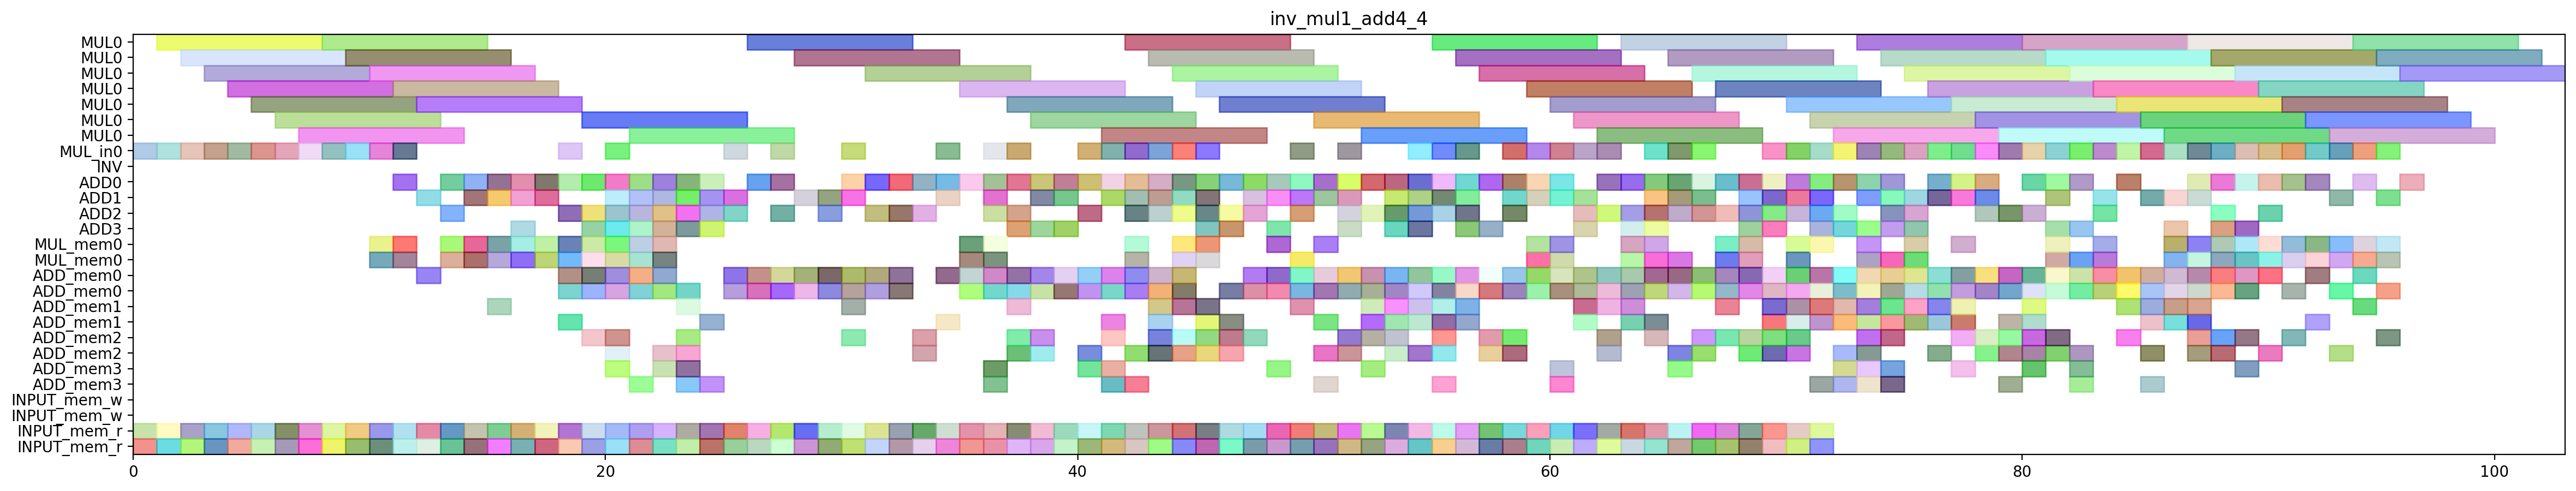

Reproduce this figure in Python.
from pyschedule import Scenario, solvers, plotters, alt

def solve_inv_mul1_add4_4(ConstStep, ExpStep):
	horizon = 178
	S=Scenario("inv_mul1_add4_4",horizon = horizon)

	# resource
	MUL = S.Resources('MUL', num=1, size=7)
	MUL_in = S.Resources('MUL_in', num=1)
	INV = S.Resource('INV')
	ADD = S.Resources('ADD', num=4, periods=range(1, horizon))
	MUL_mem = S.Resources('MUL_mem', num=1, size=2)
	ADD_mem = S.Resources('ADD_mem', num=4, size=2)
	INPUT_mem_w = S.Resource('INPUT_mem_w', size=2)
	INPUT_mem_r = S.Resource('INPUT_mem_r', size=2)

	# result of previous scheduling
	T2_2t0_a0a1_in = S.Task('T2_2t0_a0a1_in', length=1, delay_cost=1)
	S += T2_2t0_a0a1_in >= 0
	T2_2t0_a0a1_in += MUL_in[0]

	T2_2t0_a0a1_mem0 = S.Task('T2_2t0_a0a1_mem0', length=1, delay_cost=1)
	S += T2_2t0_a0a1_mem0 >= 0
	T2_2t0_a0a1_mem0 += INPUT_mem_r

	T2_2t0_a0a1_mem1 = S.Task('T2_2t0_a0a1_mem1', length=1, delay_cost=1)
	S += T2_2t0_a0a1_mem1 >= 0
	T2_2t0_a0a1_mem1 += INPUT_mem_r

	T1t0_a0a1_in = S.Task('T1t0_a0a1_in', length=1, delay_cost=1)
	S += T1t0_a0a1_in >= 1
	T1t0_a0a1_in += MUL_in[0]

	T1t0_a0a1_mem0 = S.Task('T1t0_a0a1_mem0', length=1, delay_cost=1)
	S += T1t0_a0a1_mem0 >= 1
	T1t0_a0a1_mem0 += INPUT_mem_r

	T1t0_a0a1_mem1 = S.Task('T1t0_a0a1_mem1', length=1, delay_cost=1)
	S += T1t0_a0a1_mem1 >= 1
	T1t0_a0a1_mem1 += INPUT_mem_r

	T2_2t0_a0a1 = S.Task('T2_2t0_a0a1', length=7, delay_cost=1)
	S += T2_2t0_a0a1 >= 1
	T2_2t0_a0a1 += MUL[0]

	T1t0_a0a1 = S.Task('T1t0_a0a1', length=7, delay_cost=1)
	S += T1t0_a0a1 >= 2
	T1t0_a0a1 += MUL[0]

	T1t1_a0a1_in = S.Task('T1t1_a0a1_in', length=1, delay_cost=1)
	S += T1t1_a0a1_in >= 2
	T1t1_a0a1_in += MUL_in[0]

	T1t1_a0a1_mem0 = S.Task('T1t1_a0a1_mem0', length=1, delay_cost=1)
	S += T1t1_a0a1_mem0 >= 2
	T1t1_a0a1_mem0 += INPUT_mem_r

	T1t1_a0a1_mem1 = S.Task('T1t1_a0a1_mem1', length=1, delay_cost=1)
	S += T1t1_a0a1_mem1 >= 2
	T1t1_a0a1_mem1 += INPUT_mem_r

	T1t1_a0a1 = S.Task('T1t1_a0a1', length=7, delay_cost=1)
	S += T1t1_a0a1 >= 3
	T1t1_a0a1 += MUL[0]

	T2t0_a0a1_in = S.Task('T2t0_a0a1_in', length=1, delay_cost=1)
	S += T2t0_a0a1_in >= 3
	T2t0_a0a1_in += MUL_in[0]

	T2t0_a0a1_mem0 = S.Task('T2t0_a0a1_mem0', length=1, delay_cost=1)
	S += T2t0_a0a1_mem0 >= 3
	T2t0_a0a1_mem0 += INPUT_mem_r

	T2t0_a0a1_mem1 = S.Task('T2t0_a0a1_mem1', length=1, delay_cost=1)
	S += T2t0_a0a1_mem1 >= 3
	T2t0_a0a1_mem1 += INPUT_mem_r

	T1_1t1_a0a1_in = S.Task('T1_1t1_a0a1_in', length=1, delay_cost=1)
	S += T1_1t1_a0a1_in >= 4
	T1_1t1_a0a1_in += MUL_in[0]

	T1_1t1_a0a1_mem0 = S.Task('T1_1t1_a0a1_mem0', length=1, delay_cost=1)
	S += T1_1t1_a0a1_mem0 >= 4
	T1_1t1_a0a1_mem0 += INPUT_mem_r

	T1_1t1_a0a1_mem1 = S.Task('T1_1t1_a0a1_mem1', length=1, delay_cost=1)
	S += T1_1t1_a0a1_mem1 >= 4
	T1_1t1_a0a1_mem1 += INPUT_mem_r

	T2t0_a0a1 = S.Task('T2t0_a0a1', length=7, delay_cost=1)
	S += T2t0_a0a1 >= 4
	T2t0_a0a1 += MUL[0]

	T1_1t0_a0a1_in = S.Task('T1_1t0_a0a1_in', length=1, delay_cost=1)
	S += T1_1t0_a0a1_in >= 5
	T1_1t0_a0a1_in += MUL_in[0]

	T1_1t0_a0a1_mem0 = S.Task('T1_1t0_a0a1_mem0', length=1, delay_cost=1)
	S += T1_1t0_a0a1_mem0 >= 5
	T1_1t0_a0a1_mem0 += INPUT_mem_r

	T1_1t0_a0a1_mem1 = S.Task('T1_1t0_a0a1_mem1', length=1, delay_cost=1)
	S += T1_1t0_a0a1_mem1 >= 5
	T1_1t0_a0a1_mem1 += INPUT_mem_r

	T1_1t1_a0a1 = S.Task('T1_1t1_a0a1', length=7, delay_cost=1)
	S += T1_1t1_a0a1 >= 5
	T1_1t1_a0a1 += MUL[0]

	T0t1_a0a1_in = S.Task('T0t1_a0a1_in', length=1, delay_cost=1)
	S += T0t1_a0a1_in >= 6
	T0t1_a0a1_in += MUL_in[0]

	T0t1_a0a1_mem0 = S.Task('T0t1_a0a1_mem0', length=1, delay_cost=1)
	S += T0t1_a0a1_mem0 >= 6
	T0t1_a0a1_mem0 += INPUT_mem_r

	T0t1_a0a1_mem1 = S.Task('T0t1_a0a1_mem1', length=1, delay_cost=1)
	S += T0t1_a0a1_mem1 >= 6
	T0t1_a0a1_mem1 += INPUT_mem_r

	T1_1t0_a0a1 = S.Task('T1_1t0_a0a1', length=7, delay_cost=1)
	S += T1_1t0_a0a1 >= 6
	T1_1t0_a0a1 += MUL[0]

	T0t0_a0a1_in = S.Task('T0t0_a0a1_in', length=1, delay_cost=1)
	S += T0t0_a0a1_in >= 7
	T0t0_a0a1_in += MUL_in[0]

	T0t0_a0a1_mem0 = S.Task('T0t0_a0a1_mem0', length=1, delay_cost=1)
	S += T0t0_a0a1_mem0 >= 7
	T0t0_a0a1_mem0 += INPUT_mem_r

	T0t0_a0a1_mem1 = S.Task('T0t0_a0a1_mem1', length=1, delay_cost=1)
	S += T0t0_a0a1_mem1 >= 7
	T0t0_a0a1_mem1 += INPUT_mem_r

	T0t1_a0a1 = S.Task('T0t1_a0a1', length=7, delay_cost=1)
	S += T0t1_a0a1 >= 7
	T0t1_a0a1 += MUL[0]

	T0_1t1_a0a1_in = S.Task('T0_1t1_a0a1_in', length=1, delay_cost=1)
	S += T0_1t1_a0a1_in >= 8
	T0_1t1_a0a1_in += MUL_in[0]

	T0_1t1_a0a1_mem0 = S.Task('T0_1t1_a0a1_mem0', length=1, delay_cost=1)
	S += T0_1t1_a0a1_mem0 >= 8
	T0_1t1_a0a1_mem0 += INPUT_mem_r

	T0_1t1_a0a1_mem1 = S.Task('T0_1t1_a0a1_mem1', length=1, delay_cost=1)
	S += T0_1t1_a0a1_mem1 >= 8
	T0_1t1_a0a1_mem1 += INPUT_mem_r

	T0t0_a0a1 = S.Task('T0t0_a0a1', length=7, delay_cost=1)
	S += T0t0_a0a1 >= 8
	T0t0_a0a1 += MUL[0]

	T0_1t1_a0a1 = S.Task('T0_1t1_a0a1', length=7, delay_cost=1)
	S += T0_1t1_a0a1 >= 9
	T0_1t1_a0a1 += MUL[0]

	T2_2t1_a0a1_in = S.Task('T2_2t1_a0a1_in', length=1, delay_cost=1)
	S += T2_2t1_a0a1_in >= 9
	T2_2t1_a0a1_in += MUL_in[0]

	T2_2t1_a0a1_mem0 = S.Task('T2_2t1_a0a1_mem0', length=1, delay_cost=1)
	S += T2_2t1_a0a1_mem0 >= 9
	T2_2t1_a0a1_mem0 += INPUT_mem_r

	T2_2t1_a0a1_mem1 = S.Task('T2_2t1_a0a1_mem1', length=1, delay_cost=1)
	S += T2_2t1_a0a1_mem1 >= 9
	T2_2t1_a0a1_mem1 += INPUT_mem_r

	T1c0_a0a1_mem0 = S.Task('T1c0_a0a1_mem0', length=1, delay_cost=1)
	S += T1c0_a0a1_mem0 >= 10
	T1c0_a0a1_mem0 += MUL_mem[0]

	T1c0_a0a1_mem1 = S.Task('T1c0_a0a1_mem1', length=1, delay_cost=1)
	S += T1c0_a0a1_mem1 >= 10
	T1c0_a0a1_mem1 += MUL_mem[0]

	T2_2t1_a0a1 = S.Task('T2_2t1_a0a1', length=7, delay_cost=1)
	S += T2_2t1_a0a1 >= 10
	T2_2t1_a0a1 += MUL[0]

	T2t1_a0a1_in = S.Task('T2t1_a0a1_in', length=1, delay_cost=1)
	S += T2t1_a0a1_in >= 10
	T2t1_a0a1_in += MUL_in[0]

	T2t1_a0a1_mem0 = S.Task('T2t1_a0a1_mem0', length=1, delay_cost=1)
	S += T2t1_a0a1_mem0 >= 10
	T2t1_a0a1_mem0 += INPUT_mem_r

	T2t1_a0a1_mem1 = S.Task('T2t1_a0a1_mem1', length=1, delay_cost=1)
	S += T2t1_a0a1_mem1 >= 10
	T2t1_a0a1_mem1 += INPUT_mem_r

	T0_1t0_a0a1_in = S.Task('T0_1t0_a0a1_in', length=1, delay_cost=1)
	S += T0_1t0_a0a1_in >= 11
	T0_1t0_a0a1_in += MUL_in[0]

	T0_1t0_a0a1_mem0 = S.Task('T0_1t0_a0a1_mem0', length=1, delay_cost=1)
	S += T0_1t0_a0a1_mem0 >= 11
	T0_1t0_a0a1_mem0 += INPUT_mem_r

	T0_1t0_a0a1_mem1 = S.Task('T0_1t0_a0a1_mem1', length=1, delay_cost=1)
	S += T0_1t0_a0a1_mem1 >= 11
	T0_1t0_a0a1_mem1 += INPUT_mem_r

	T1c0_a0a1 = S.Task('T1c0_a0a1', length=1, delay_cost=1)
	S += T1c0_a0a1 >= 11
	T1c0_a0a1 += ADD[0]

	T1t6_a0a1_mem0 = S.Task('T1t6_a0a1_mem0', length=1, delay_cost=1)
	S += T1t6_a0a1_mem0 >= 11
	T1t6_a0a1_mem0 += MUL_mem[0]

	T1t6_a0a1_mem1 = S.Task('T1t6_a0a1_mem1', length=1, delay_cost=1)
	S += T1t6_a0a1_mem1 >= 11
	T1t6_a0a1_mem1 += MUL_mem[0]

	T2t1_a0a1 = S.Task('T2t1_a0a1', length=7, delay_cost=1)
	S += T2t1_a0a1 >= 11
	T2t1_a0a1 += MUL[0]

	T0_1t0_a0a1 = S.Task('T0_1t0_a0a1', length=7, delay_cost=1)
	S += T0_1t0_a0a1 >= 12
	T0_1t0_a0a1 += MUL[0]

	T110_mem0 = S.Task('T110_mem0', length=1, delay_cost=1)
	S += T110_mem0 >= 12
	T110_mem0 += ADD_mem[0]

	T1810_mem0 = S.Task('T1810_mem0', length=1, delay_cost=1)
	S += T1810_mem0 >= 12
	T1810_mem0 += INPUT_mem_r

	T1810_mem1 = S.Task('T1810_mem1', length=1, delay_cost=1)
	S += T1810_mem1 >= 12
	T1810_mem1 += INPUT_mem_r

	T1t6_a0a1 = S.Task('T1t6_a0a1', length=1, delay_cost=1)
	S += T1t6_a0a1 >= 12
	T1t6_a0a1 += ADD[1]

	T110 = S.Task('T110', length=1, delay_cost=1)
	S += T110 >= 13
	T110 += ADD[2]

	T1810 = S.Task('T1810', length=1, delay_cost=1)
	S += T1810 >= 13
	T1810 += ADD[0]

	T1_1c0_a0a1_mem0 = S.Task('T1_1c0_a0a1_mem0', length=1, delay_cost=1)
	S += T1_1c0_a0a1_mem0 >= 13
	T1_1c0_a0a1_mem0 += MUL_mem[0]

	T1_1c0_a0a1_mem1 = S.Task('T1_1c0_a0a1_mem1', length=1, delay_cost=1)
	S += T1_1c0_a0a1_mem1 >= 13
	T1_1c0_a0a1_mem1 += MUL_mem[0]

	T1a11_new_mem0 = S.Task('T1a11_new_mem0', length=1, delay_cost=1)
	S += T1a11_new_mem0 >= 13
	T1a11_new_mem0 += INPUT_mem_r

	T1a11_new_mem1 = S.Task('T1a11_new_mem1', length=1, delay_cost=1)
	S += T1a11_new_mem1 >= 13
	T1a11_new_mem1 += INPUT_mem_r

	T1_1c0_a0a1 = S.Task('T1_1c0_a0a1', length=1, delay_cost=1)
	S += T1_1c0_a0a1 >= 14
	T1_1c0_a0a1 += ADD[1]

	T1_1t6_a0a1_mem0 = S.Task('T1_1t6_a0a1_mem0', length=1, delay_cost=1)
	S += T1_1t6_a0a1_mem0 >= 14
	T1_1t6_a0a1_mem0 += MUL_mem[0]

	T1_1t6_a0a1_mem1 = S.Task('T1_1t6_a0a1_mem1', length=1, delay_cost=1)
	S += T1_1t6_a0a1_mem1 >= 14
	T1_1t6_a0a1_mem1 += MUL_mem[0]

	T1a10_new_mem0 = S.Task('T1a10_new_mem0', length=1, delay_cost=1)
	S += T1a10_new_mem0 >= 14
	T1a10_new_mem0 += INPUT_mem_r

	T1a10_new_mem1 = S.Task('T1a10_new_mem1', length=1, delay_cost=1)
	S += T1a10_new_mem1 >= 14
	T1a10_new_mem1 += INPUT_mem_r

	T1a11_new = S.Task('T1a11_new', length=1, delay_cost=1)
	S += T1a11_new >= 14
	T1a11_new += ADD[0]

	T0t6_a0a1_mem0 = S.Task('T0t6_a0a1_mem0', length=1, delay_cost=1)
	S += T0t6_a0a1_mem0 >= 15
	T0t6_a0a1_mem0 += MUL_mem[0]

	T0t6_a0a1_mem1 = S.Task('T0t6_a0a1_mem1', length=1, delay_cost=1)
	S += T0t6_a0a1_mem1 >= 15
	T0t6_a0a1_mem1 += MUL_mem[0]

	T1801_mem0 = S.Task('T1801_mem0', length=1, delay_cost=1)
	S += T1801_mem0 >= 15
	T1801_mem0 += INPUT_mem_r

	T1801_mem1 = S.Task('T1801_mem1', length=1, delay_cost=1)
	S += T1801_mem1 >= 15
	T1801_mem1 += INPUT_mem_r

	T1_110_mem0 = S.Task('T1_110_mem0', length=1, delay_cost=1)
	S += T1_110_mem0 >= 15
	T1_110_mem0 += ADD_mem[1]

	T1_1t6_a0a1 = S.Task('T1_1t6_a0a1', length=1, delay_cost=1)
	S += T1_1t6_a0a1 >= 15
	T1_1t6_a0a1 += ADD[1]

	T1a10_new = S.Task('T1a10_new', length=1, delay_cost=1)
	S += T1a10_new >= 15
	T1a10_new += ADD[0]

	T0c0_a0a1_mem0 = S.Task('T0c0_a0a1_mem0', length=1, delay_cost=1)
	S += T0c0_a0a1_mem0 >= 16
	T0c0_a0a1_mem0 += MUL_mem[0]

	T0c0_a0a1_mem1 = S.Task('T0c0_a0a1_mem1', length=1, delay_cost=1)
	S += T0c0_a0a1_mem1 >= 16
	T0c0_a0a1_mem1 += MUL_mem[0]

	T0t6_a0a1 = S.Task('T0t6_a0a1', length=1, delay_cost=1)
	S += T0t6_a0a1 >= 16
	T0t6_a0a1 += ADD[1]

	T1800_mem0 = S.Task('T1800_mem0', length=1, delay_cost=1)
	S += T1800_mem0 >= 16
	T1800_mem0 += INPUT_mem_r

	T1800_mem1 = S.Task('T1800_mem1', length=1, delay_cost=1)
	S += T1800_mem1 >= 16
	T1800_mem1 += INPUT_mem_r

	T1801 = S.Task('T1801', length=1, delay_cost=1)
	S += T1801 >= 16
	T1801 += ADD[0]

	T1_110 = S.Task('T1_110', length=1, delay_cost=1)
	S += T1_110 >= 16
	T1_110 += ADD[3]

	T0c0_a0a1 = S.Task('T0c0_a0a1', length=1, delay_cost=1)
	S += T0c0_a0a1 >= 17
	T0c0_a0a1 += ADD[1]

	T1711_mem0 = S.Task('T1711_mem0', length=1, delay_cost=1)
	S += T1711_mem0 >= 17
	T1711_mem0 += INPUT_mem_r

	T1711_mem1 = S.Task('T1711_mem1', length=1, delay_cost=1)
	S += T1711_mem1 >= 17
	T1711_mem1 += INPUT_mem_r

	T1800 = S.Task('T1800', length=1, delay_cost=1)
	S += T1800 >= 17
	T1800 += ADD[0]

	T2_2c0_a0a1_mem0 = S.Task('T2_2c0_a0a1_mem0', length=1, delay_cost=1)
	S += T2_2c0_a0a1_mem0 >= 17
	T2_2c0_a0a1_mem0 += MUL_mem[0]

	T2_2c0_a0a1_mem1 = S.Task('T2_2c0_a0a1_mem1', length=1, delay_cost=1)
	S += T2_2c0_a0a1_mem1 >= 17
	T2_2c0_a0a1_mem1 += MUL_mem[0]

	T010_mem0 = S.Task('T010_mem0', length=1, delay_cost=1)
	S += T010_mem0 >= 18
	T010_mem0 += ADD_mem[1]

	T1701_mem0 = S.Task('T1701_mem0', length=1, delay_cost=1)
	S += T1701_mem0 >= 18
	T1701_mem0 += INPUT_mem_r

	T1701_mem1 = S.Task('T1701_mem1', length=1, delay_cost=1)
	S += T1701_mem1 >= 18
	T1701_mem1 += INPUT_mem_r

	T1711 = S.Task('T1711', length=1, delay_cost=1)
	S += T1711 >= 18
	T1711 += ADD[0]

	T2_2c0_a0a1 = S.Task('T2_2c0_a0a1', length=1, delay_cost=1)
	S += T2_2c0_a0a1 >= 18
	T2_2c0_a0a1 += ADD[2]

	T2c0_a0a1_mem0 = S.Task('T2c0_a0a1_mem0', length=1, delay_cost=1)
	S += T2c0_a0a1_mem0 >= 18
	T2c0_a0a1_mem0 += MUL_mem[0]

	T2c0_a0a1_mem1 = S.Task('T2c0_a0a1_mem1', length=1, delay_cost=1)
	S += T2c0_a0a1_mem1 >= 18
	T2c0_a0a1_mem1 += MUL_mem[0]

	T5_4t0_a0a1_in = S.Task('T5_4t0_a0a1_in', length=1, delay_cost=1)
	S += T5_4t0_a0a1_in >= 18
	T5_4t0_a0a1_in += MUL_in[0]

	T5_4t0_a0a1_mem0 = S.Task('T5_4t0_a0a1_mem0', length=1, delay_cost=1)
	S += T5_4t0_a0a1_mem0 >= 18
	T5_4t0_a0a1_mem0 += ADD_mem[0]

	T5_4t0_a0a1_mem1 = S.Task('T5_4t0_a0a1_mem1', length=1, delay_cost=1)
	S += T5_4t0_a0a1_mem1 >= 18
	T5_4t0_a0a1_mem1 += ADD_mem[0]

	T010 = S.Task('T010', length=1, delay_cost=1)
	S += T010 >= 19
	T010 += ADD[3]

	T0_1c0_a0a1_mem0 = S.Task('T0_1c0_a0a1_mem0', length=1, delay_cost=1)
	S += T0_1c0_a0a1_mem0 >= 19
	T0_1c0_a0a1_mem0 += MUL_mem[0]

	T0_1c0_a0a1_mem1 = S.Task('T0_1c0_a0a1_mem1', length=1, delay_cost=1)
	S += T0_1c0_a0a1_mem1 >= 19
	T0_1c0_a0a1_mem1 += MUL_mem[0]

	T1610_mem0 = S.Task('T1610_mem0', length=1, delay_cost=1)
	S += T1610_mem0 >= 19
	T1610_mem0 += INPUT_mem_r

	T1610_mem1 = S.Task('T1610_mem1', length=1, delay_cost=1)
	S += T1610_mem1 >= 19
	T1610_mem1 += INPUT_mem_r

	T1701 = S.Task('T1701', length=1, delay_cost=1)
	S += T1701 >= 19
	T1701 += ADD[0]

	T2_210_mem0 = S.Task('T2_210_mem0', length=1, delay_cost=1)
	S += T2_210_mem0 >= 19
	T2_210_mem0 += ADD_mem[2]

	T2c0_a0a1 = S.Task('T2c0_a0a1', length=1, delay_cost=1)
	S += T2c0_a0a1 >= 19
	T2c0_a0a1 += ADD[2]

	T5_4t0_a0a1 = S.Task('T5_4t0_a0a1', length=7, delay_cost=1)
	S += T5_4t0_a0a1 >= 19
	T5_4t0_a0a1 += MUL[0]

	T5_4t10_mem0 = S.Task('T5_4t10_mem0', length=1, delay_cost=1)
	S += T5_4t10_mem0 >= 19
	T5_4t10_mem0 += ADD_mem[0]

	T5_4t10_mem1 = S.Task('T5_4t10_mem1', length=1, delay_cost=1)
	S += T5_4t10_mem1 >= 19
	T5_4t10_mem1 += ADD_mem[0]

	T0_1c0_a0a1 = S.Task('T0_1c0_a0a1', length=1, delay_cost=1)
	S += T0_1c0_a0a1 >= 20
	T0_1c0_a0a1 += ADD[3]

	T0_1t6_a0a1_mem0 = S.Task('T0_1t6_a0a1_mem0', length=1, delay_cost=1)
	S += T0_1t6_a0a1_mem0 >= 20
	T0_1t6_a0a1_mem0 += MUL_mem[0]

	T0_1t6_a0a1_mem1 = S.Task('T0_1t6_a0a1_mem1', length=1, delay_cost=1)
	S += T0_1t6_a0a1_mem1 >= 20
	T0_1t6_a0a1_mem1 += MUL_mem[0]

	T1601_mem0 = S.Task('T1601_mem0', length=1, delay_cost=1)
	S += T1601_mem0 >= 20
	T1601_mem0 += INPUT_mem_r

	T1601_mem1 = S.Task('T1601_mem1', length=1, delay_cost=1)
	S += T1601_mem1 >= 20
	T1601_mem1 += INPUT_mem_r

	T1610 = S.Task('T1610', length=1, delay_cost=1)
	S += T1610 >= 20
	T1610 += ADD[0]

	T210_mem0 = S.Task('T210_mem0', length=1, delay_cost=1)
	S += T210_mem0 >= 20
	T210_mem0 += ADD_mem[2]

	T2_210 = S.Task('T2_210', length=1, delay_cost=1)
	S += T2_210 >= 20
	T2_210 += ADD[2]

	T4_5t1_a0a1_in = S.Task('T4_5t1_a0a1_in', length=1, delay_cost=1)
	S += T4_5t1_a0a1_in >= 20
	T4_5t1_a0a1_in += MUL_in[0]

	T4_5t1_a0a1_mem0 = S.Task('T4_5t1_a0a1_mem0', length=1, delay_cost=1)
	S += T4_5t1_a0a1_mem0 >= 20
	T4_5t1_a0a1_mem0 += ADD_mem[0]

	T4_5t1_a0a1_mem1 = S.Task('T4_5t1_a0a1_mem1', length=1, delay_cost=1)
	S += T4_5t1_a0a1_mem1 >= 20
	T4_5t1_a0a1_mem1 += ADD_mem[0]

	T5_4t10 = S.Task('T5_4t10', length=1, delay_cost=1)
	S += T5_4t10 >= 20
	T5_4t10 += ADD[1]

	T0_110_mem0 = S.Task('T0_110_mem0', length=1, delay_cost=1)
	S += T0_110_mem0 >= 21
	T0_110_mem0 += ADD_mem[3]

	T0_1t6_a0a1 = S.Task('T0_1t6_a0a1', length=1, delay_cost=1)
	S += T0_1t6_a0a1 >= 21
	T0_1t6_a0a1 += ADD[3]

	T1601 = S.Task('T1601', length=1, delay_cost=1)
	S += T1601 >= 21
	T1601 += ADD[0]

	T1700_mem0 = S.Task('T1700_mem0', length=1, delay_cost=1)
	S += T1700_mem0 >= 21
	T1700_mem0 += INPUT_mem_r

	T1700_mem1 = S.Task('T1700_mem1', length=1, delay_cost=1)
	S += T1700_mem1 >= 21
	T1700_mem1 += INPUT_mem_r

	T210 = S.Task('T210', length=1, delay_cost=1)
	S += T210 >= 21
	T210 += ADD[1]

	T2t6_a0a1_mem0 = S.Task('T2t6_a0a1_mem0', length=1, delay_cost=1)
	S += T2t6_a0a1_mem0 >= 21
	T2t6_a0a1_mem0 += MUL_mem[0]

	T2t6_a0a1_mem1 = S.Task('T2t6_a0a1_mem1', length=1, delay_cost=1)
	S += T2t6_a0a1_mem1 >= 21
	T2t6_a0a1_mem1 += MUL_mem[0]

	T4_5t11_mem0 = S.Task('T4_5t11_mem0', length=1, delay_cost=1)
	S += T4_5t11_mem0 >= 21
	T4_5t11_mem0 += ADD_mem[0]

	T4_5t11_mem1 = S.Task('T4_5t11_mem1', length=1, delay_cost=1)
	S += T4_5t11_mem1 >= 21
	T4_5t11_mem1 += ADD_mem[0]

	T4_5t1_a0a1 = S.Task('T4_5t1_a0a1', length=7, delay_cost=1)
	S += T4_5t1_a0a1 >= 21
	T4_5t1_a0a1 += MUL[0]

	T0_110 = S.Task('T0_110', length=1, delay_cost=1)
	S += T0_110 >= 22
	T0_110 += ADD[2]

	T0t2_a0a1_mem0 = S.Task('T0t2_a0a1_mem0', length=1, delay_cost=1)
	S += T0t2_a0a1_mem0 >= 22
	T0t2_a0a1_mem0 += INPUT_mem_r

	T0t2_a0a1_mem1 = S.Task('T0t2_a0a1_mem1', length=1, delay_cost=1)
	S += T0t2_a0a1_mem1 >= 22
	T0t2_a0a1_mem1 += INPUT_mem_r

	T1700 = S.Task('T1700', length=1, delay_cost=1)
	S += T1700 >= 22
	T1700 += ADD[3]

	T2_2t6_a0a1_mem0 = S.Task('T2_2t6_a0a1_mem0', length=1, delay_cost=1)
	S += T2_2t6_a0a1_mem0 >= 22
	T2_2t6_a0a1_mem0 += MUL_mem[0]

	T2_2t6_a0a1_mem1 = S.Task('T2_2t6_a0a1_mem1', length=1, delay_cost=1)
	S += T2_2t6_a0a1_mem1 >= 22
	T2_2t6_a0a1_mem1 += MUL_mem[0]

	T2t6_a0a1 = S.Task('T2t6_a0a1', length=1, delay_cost=1)
	S += T2t6_a0a1 >= 22
	T2t6_a0a1 += ADD[0]

	T4_5t11 = S.Task('T4_5t11', length=1, delay_cost=1)
	S += T4_5t11 >= 22
	T4_5t11 += ADD[1]

	T5_4t2_a0a1_mem0 = S.Task('T5_4t2_a0a1_mem0', length=1, delay_cost=1)
	S += T5_4t2_a0a1_mem0 >= 22
	T5_4t2_a0a1_mem0 += ADD_mem[0]

	T5_4t2_a0a1_mem1 = S.Task('T5_4t2_a0a1_mem1', length=1, delay_cost=1)
	S += T5_4t2_a0a1_mem1 >= 22
	T5_4t2_a0a1_mem1 += ADD_mem[0]

	T0t2_a0a1 = S.Task('T0t2_a0a1', length=1, delay_cost=1)
	S += T0t2_a0a1 >= 23
	T0t2_a0a1 += ADD[1]

	T1611_mem0 = S.Task('T1611_mem0', length=1, delay_cost=1)
	S += T1611_mem0 >= 23
	T1611_mem0 += INPUT_mem_r

	T1611_mem1 = S.Task('T1611_mem1', length=1, delay_cost=1)
	S += T1611_mem1 >= 23
	T1611_mem1 += INPUT_mem_r

	T2_2t6_a0a1 = S.Task('T2_2t6_a0a1', length=1, delay_cost=1)
	S += T2_2t6_a0a1 >= 23
	T2_2t6_a0a1 += ADD[0]

	T4_5t2_a0a1_mem0 = S.Task('T4_5t2_a0a1_mem0', length=1, delay_cost=1)
	S += T4_5t2_a0a1_mem0 >= 23
	T4_5t2_a0a1_mem0 += ADD_mem[3]

	T4_5t2_a0a1_mem1 = S.Task('T4_5t2_a0a1_mem1', length=1, delay_cost=1)
	S += T4_5t2_a0a1_mem1 >= 23
	T4_5t2_a0a1_mem1 += ADD_mem[0]

	T5_4t2_a0a1 = S.Task('T5_4t2_a0a1', length=1, delay_cost=1)
	S += T5_4t2_a0a1 >= 23
	T5_4t2_a0a1 += ADD[2]

	T1611 = S.Task('T1611', length=1, delay_cost=1)
	S += T1611 >= 24
	T1611 += ADD[0]

	T1t10_mem0 = S.Task('T1t10_mem0', length=1, delay_cost=1)
	S += T1t10_mem0 >= 24
	T1t10_mem0 += INPUT_mem_r

	T1t10_mem1 = S.Task('T1t10_mem1', length=1, delay_cost=1)
	S += T1t10_mem1 >= 24
	T1t10_mem1 += INPUT_mem_r

	T4_5t2_a0a1 = S.Task('T4_5t2_a0a1', length=1, delay_cost=1)
	S += T4_5t2_a0a1 >= 24
	T4_5t2_a0a1 += ADD[3]

	T1600_mem0 = S.Task('T1600_mem0', length=1, delay_cost=1)
	S += T1600_mem0 >= 25
	T1600_mem0 += INPUT_mem_r

	T1600_mem1 = S.Task('T1600_mem1', length=1, delay_cost=1)
	S += T1600_mem1 >= 25
	T1600_mem1 += INPUT_mem_r

	T1t10 = S.Task('T1t10', length=1, delay_cost=1)
	S += T1t10 >= 25
	T1t10 += ADD[2]

	T3_2t1_a0a1_in = S.Task('T3_2t1_a0a1_in', length=1, delay_cost=1)
	S += T3_2t1_a0a1_in >= 25
	T3_2t1_a0a1_in += MUL_in[0]

	T3_2t1_a0a1_mem0 = S.Task('T3_2t1_a0a1_mem0', length=1, delay_cost=1)
	S += T3_2t1_a0a1_mem0 >= 25
	T3_2t1_a0a1_mem0 += ADD_mem[0]

	T3_2t1_a0a1_mem1 = S.Task('T3_2t1_a0a1_mem1', length=1, delay_cost=1)
	S += T3_2t1_a0a1_mem1 >= 25
	T3_2t1_a0a1_mem1 += ADD_mem[0]

	T1600 = S.Task('T1600', length=1, delay_cost=1)
	S += T1600 >= 26
	T1600 += ADD[0]

	T2_2t2_a0a1_mem0 = S.Task('T2_2t2_a0a1_mem0', length=1, delay_cost=1)
	S += T2_2t2_a0a1_mem0 >= 26
	T2_2t2_a0a1_mem0 += INPUT_mem_r

	T2_2t2_a0a1_mem1 = S.Task('T2_2t2_a0a1_mem1', length=1, delay_cost=1)
	S += T2_2t2_a0a1_mem1 >= 26
	T2_2t2_a0a1_mem1 += INPUT_mem_r

	T3_2a10_new_mem0 = S.Task('T3_2a10_new_mem0', length=1, delay_cost=1)
	S += T3_2a10_new_mem0 >= 26
	T3_2a10_new_mem0 += ADD_mem[0]

	T3_2a10_new_mem1 = S.Task('T3_2a10_new_mem1', length=1, delay_cost=1)
	S += T3_2a10_new_mem1 >= 26
	T3_2a10_new_mem1 += ADD_mem[0]

	T3_2t1_a0a1 = S.Task('T3_2t1_a0a1', length=7, delay_cost=1)
	S += T3_2t1_a0a1 >= 26
	T3_2t1_a0a1 += MUL[0]

	T2_2t11_mem0 = S.Task('T2_2t11_mem0', length=1, delay_cost=1)
	S += T2_2t11_mem0 >= 27
	T2_2t11_mem0 += INPUT_mem_r

	T2_2t11_mem1 = S.Task('T2_2t11_mem1', length=1, delay_cost=1)
	S += T2_2t11_mem1 >= 27
	T2_2t11_mem1 += INPUT_mem_r

	T2_2t2_a0a1 = S.Task('T2_2t2_a0a1', length=1, delay_cost=1)
	S += T2_2t2_a0a1 >= 27
	T2_2t2_a0a1 += ADD[0]

	T3_2a10_new = S.Task('T3_2a10_new', length=1, delay_cost=1)
	S += T3_2a10_new >= 27
	T3_2a10_new += ADD[2]

	T3_2t0_a0a1_in = S.Task('T3_2t0_a0a1_in', length=1, delay_cost=1)
	S += T3_2t0_a0a1_in >= 27
	T3_2t0_a0a1_in += MUL_in[0]

	T3_2t0_a0a1_mem0 = S.Task('T3_2t0_a0a1_mem0', length=1, delay_cost=1)
	S += T3_2t0_a0a1_mem0 >= 27
	T3_2t0_a0a1_mem0 += ADD_mem[0]

	T3_2t0_a0a1_mem1 = S.Task('T3_2t0_a0a1_mem1', length=1, delay_cost=1)
	S += T3_2t0_a0a1_mem1 >= 27
	T3_2t0_a0a1_mem1 += ADD_mem[0]

	T2_2a11_new_mem0 = S.Task('T2_2a11_new_mem0', length=1, delay_cost=1)
	S += T2_2a11_new_mem0 >= 28
	T2_2a11_new_mem0 += INPUT_mem_r

	T2_2a11_new_mem1 = S.Task('T2_2a11_new_mem1', length=1, delay_cost=1)
	S += T2_2a11_new_mem1 >= 28
	T2_2a11_new_mem1 += INPUT_mem_r

	T2_2t11 = S.Task('T2_2t11', length=1, delay_cost=1)
	S += T2_2t11 >= 28
	T2_2t11 += ADD[1]

	T3_2t0_a0a1 = S.Task('T3_2t0_a0a1', length=7, delay_cost=1)
	S += T3_2t0_a0a1 >= 28
	T3_2t0_a0a1 += MUL[0]

	T3_2t10_mem0 = S.Task('T3_2t10_mem0', length=1, delay_cost=1)
	S += T3_2t10_mem0 >= 28
	T3_2t10_mem0 += ADD_mem[0]

	T3_2t10_mem1 = S.Task('T3_2t10_mem1', length=1, delay_cost=1)
	S += T3_2t10_mem1 >= 28
	T3_2t10_mem1 += ADD_mem[0]

	T1_1t10_mem0 = S.Task('T1_1t10_mem0', length=1, delay_cost=1)
	S += T1_1t10_mem0 >= 29
	T1_1t10_mem0 += INPUT_mem_r

	T1_1t10_mem1 = S.Task('T1_1t10_mem1', length=1, delay_cost=1)
	S += T1_1t10_mem1 >= 29
	T1_1t10_mem1 += INPUT_mem_r

	T2_2a11_new = S.Task('T2_2a11_new', length=1, delay_cost=1)
	S += T2_2a11_new >= 29
	T2_2a11_new += ADD[1]

	T3_2t10 = S.Task('T3_2t10', length=1, delay_cost=1)
	S += T3_2t10 >= 29
	T3_2t10 += ADD[2]

	T3_2t2_a0a1_mem0 = S.Task('T3_2t2_a0a1_mem0', length=1, delay_cost=1)
	S += T3_2t2_a0a1_mem0 >= 29
	T3_2t2_a0a1_mem0 += ADD_mem[0]

	T3_2t2_a0a1_mem1 = S.Task('T3_2t2_a0a1_mem1', length=1, delay_cost=1)
	S += T3_2t2_a0a1_mem1 >= 29
	T3_2t2_a0a1_mem1 += ADD_mem[0]

	T1_1a11_new_mem0 = S.Task('T1_1a11_new_mem0', length=1, delay_cost=1)
	S += T1_1a11_new_mem0 >= 30
	T1_1a11_new_mem0 += INPUT_mem_r

	T1_1a11_new_mem1 = S.Task('T1_1a11_new_mem1', length=1, delay_cost=1)
	S += T1_1a11_new_mem1 >= 30
	T1_1a11_new_mem1 += INPUT_mem_r

	T1_1t10 = S.Task('T1_1t10', length=1, delay_cost=1)
	S += T1_1t10 >= 30
	T1_1t10 += ADD[0]

	T2_2t4_a0a1_in = S.Task('T2_2t4_a0a1_in', length=1, delay_cost=1)
	S += T2_2t4_a0a1_in >= 30
	T2_2t4_a0a1_in += MUL_in[0]

	T2_2t4_a0a1_mem0 = S.Task('T2_2t4_a0a1_mem0', length=1, delay_cost=1)
	S += T2_2t4_a0a1_mem0 >= 30
	T2_2t4_a0a1_mem0 += ADD_mem[0]

	T2_2t4_a0a1_mem1 = S.Task('T2_2t4_a0a1_mem1', length=1, delay_cost=1)
	S += T2_2t4_a0a1_mem1 >= 30
	T2_2t4_a0a1_mem1 += ADD_mem[1]

	T3_2t00_mem0 = S.Task('T3_2t00_mem0', length=1, delay_cost=1)
	S += T3_2t00_mem0 >= 30
	T3_2t00_mem0 += ADD_mem[2]

	T3_2t00_mem1 = S.Task('T3_2t00_mem1', length=1, delay_cost=1)
	S += T3_2t00_mem1 >= 30
	T3_2t00_mem1 += ADD_mem[0]

	T3_2t2_a0a1 = S.Task('T3_2t2_a0a1', length=1, delay_cost=1)
	S += T3_2t2_a0a1 >= 30
	T3_2t2_a0a1 += ADD[1]

	T1_1a10_new_mem0 = S.Task('T1_1a10_new_mem0', length=1, delay_cost=1)
	S += T1_1a10_new_mem0 >= 31
	T1_1a10_new_mem0 += INPUT_mem_r

	T1_1a10_new_mem1 = S.Task('T1_1a10_new_mem1', length=1, delay_cost=1)
	S += T1_1a10_new_mem1 >= 31
	T1_1a10_new_mem1 += INPUT_mem_r

	T1_1a11_new = S.Task('T1_1a11_new', length=1, delay_cost=1)
	S += T1_1a11_new >= 31
	T1_1a11_new += ADD[2]

	T2_2t4_a0a1 = S.Task('T2_2t4_a0a1', length=7, delay_cost=1)
	S += T2_2t4_a0a1 >= 31
	T2_2t4_a0a1 += MUL[0]

	T3_2t00 = S.Task('T3_2t00', length=1, delay_cost=1)
	S += T3_2t00 >= 31
	T3_2t00 += ADD[0]

	T3_2t11_mem0 = S.Task('T3_2t11_mem0', length=1, delay_cost=1)
	S += T3_2t11_mem0 >= 31
	T3_2t11_mem0 += ADD_mem[0]

	T3_2t11_mem1 = S.Task('T3_2t11_mem1', length=1, delay_cost=1)
	S += T3_2t11_mem1 >= 31
	T3_2t11_mem1 += ADD_mem[0]

	T0_1a11_new_mem0 = S.Task('T0_1a11_new_mem0', length=1, delay_cost=1)
	S += T0_1a11_new_mem0 >= 32
	T0_1a11_new_mem0 += INPUT_mem_r

	T0_1a11_new_mem1 = S.Task('T0_1a11_new_mem1', length=1, delay_cost=1)
	S += T0_1a11_new_mem1 >= 32
	T0_1a11_new_mem1 += INPUT_mem_r

	T1_1a10_new = S.Task('T1_1a10_new', length=1, delay_cost=1)
	S += T1_1a10_new >= 32
	T1_1a10_new += ADD[0]

	T3_2a11_new_mem0 = S.Task('T3_2a11_new_mem0', length=1, delay_cost=1)
	S += T3_2a11_new_mem0 >= 32
	T3_2a11_new_mem0 += ADD_mem[0]

	T3_2a11_new_mem1 = S.Task('T3_2a11_new_mem1', length=1, delay_cost=1)
	S += T3_2a11_new_mem1 >= 32
	T3_2a11_new_mem1 += ADD_mem[0]

	T3_2t11 = S.Task('T3_2t11', length=1, delay_cost=1)
	S += T3_2t11 >= 32
	T3_2t11 += ADD[2]

	T0_1a11_new = S.Task('T0_1a11_new', length=1, delay_cost=1)
	S += T0_1a11_new >= 33
	T0_1a11_new += ADD[2]

	T0a10_new_mem0 = S.Task('T0a10_new_mem0', length=1, delay_cost=1)
	S += T0a10_new_mem0 >= 33
	T0a10_new_mem0 += INPUT_mem_r

	T0a10_new_mem1 = S.Task('T0a10_new_mem1', length=1, delay_cost=1)
	S += T0a10_new_mem1 >= 33
	T0a10_new_mem1 += INPUT_mem_r

	T3_2a11_new = S.Task('T3_2a11_new', length=1, delay_cost=1)
	S += T3_2a11_new >= 33
	T3_2a11_new += ADD[0]

	T3_2t3_t0t1_mem0 = S.Task('T3_2t3_t0t1_mem0', length=1, delay_cost=1)
	S += T3_2t3_t0t1_mem0 >= 33
	T3_2t3_t0t1_mem0 += ADD_mem[2]

	T3_2t3_t0t1_mem1 = S.Task('T3_2t3_t0t1_mem1', length=1, delay_cost=1)
	S += T3_2t3_t0t1_mem1 >= 33
	T3_2t3_t0t1_mem1 += ADD_mem[2]

	T0a10_new = S.Task('T0a10_new', length=1, delay_cost=1)
	S += T0a10_new >= 34
	T0a10_new += ADD[1]

	T1710_mem0 = S.Task('T1710_mem0', length=1, delay_cost=1)
	S += T1710_mem0 >= 34
	T1710_mem0 += INPUT_mem_r

	T1710_mem1 = S.Task('T1710_mem1', length=1, delay_cost=1)
	S += T1710_mem1 >= 34
	T1710_mem1 += INPUT_mem_r

	T3_2t3_t0t1 = S.Task('T3_2t3_t0t1', length=1, delay_cost=1)
	S += T3_2t3_t0t1 >= 34
	T3_2t3_t0t1 += ADD[0]

	T3_2t4_a0a1_in = S.Task('T3_2t4_a0a1_in', length=1, delay_cost=1)
	S += T3_2t4_a0a1_in >= 34
	T3_2t4_a0a1_in += MUL_in[0]

	T3_2t4_a0a1_mem0 = S.Task('T3_2t4_a0a1_mem0', length=1, delay_cost=1)
	S += T3_2t4_a0a1_mem0 >= 34
	T3_2t4_a0a1_mem0 += ADD_mem[1]

	T3_2t4_a0a1_mem1 = S.Task('T3_2t4_a0a1_mem1', length=1, delay_cost=1)
	S += T3_2t4_a0a1_mem1 >= 34
	T3_2t4_a0a1_mem1 += ADD_mem[0]

	T1510_mem0 = S.Task('T1510_mem0', length=1, delay_cost=1)
	S += T1510_mem0 >= 35
	T1510_mem0 += INPUT_mem_r

	T1510_mem1 = S.Task('T1510_mem1', length=1, delay_cost=1)
	S += T1510_mem1 >= 35
	T1510_mem1 += INPUT_mem_r

	T1710 = S.Task('T1710', length=1, delay_cost=1)
	S += T1710 >= 35
	T1710 += ADD[0]

	T3_2c0_a0a1_mem0 = S.Task('T3_2c0_a0a1_mem0', length=1, delay_cost=1)
	S += T3_2c0_a0a1_mem0 >= 35
	T3_2c0_a0a1_mem0 += MUL_mem[0]

	T3_2c0_a0a1_mem1 = S.Task('T3_2c0_a0a1_mem1', length=1, delay_cost=1)
	S += T3_2c0_a0a1_mem1 >= 35
	T3_2c0_a0a1_mem1 += MUL_mem[0]

	T3_2t01_mem0 = S.Task('T3_2t01_mem0', length=1, delay_cost=1)
	S += T3_2t01_mem0 >= 35
	T3_2t01_mem0 += ADD_mem[0]

	T3_2t01_mem1 = S.Task('T3_2t01_mem1', length=1, delay_cost=1)
	S += T3_2t01_mem1 >= 35
	T3_2t01_mem1 += ADD_mem[0]

	T3_2t4_a0a1 = S.Task('T3_2t4_a0a1', length=7, delay_cost=1)
	S += T3_2t4_a0a1 >= 35
	T3_2t4_a0a1 += MUL[0]

	T1510 = S.Task('T1510', length=1, delay_cost=1)
	S += T1510 >= 36
	T1510 += ADD[0]

	T1511_mem0 = S.Task('T1511_mem0', length=1, delay_cost=1)
	S += T1511_mem0 >= 36
	T1511_mem0 += INPUT_mem_r

	T1511_mem1 = S.Task('T1511_mem1', length=1, delay_cost=1)
	S += T1511_mem1 >= 36
	T1511_mem1 += INPUT_mem_r

	T3_2c0_a0a1 = S.Task('T3_2c0_a0a1', length=1, delay_cost=1)
	S += T3_2c0_a0a1 >= 36
	T3_2c0_a0a1 += ADD[1]

	T3_2t01 = S.Task('T3_2t01', length=1, delay_cost=1)
	S += T3_2t01 >= 36
	T3_2t01 += ADD[2]

	T3_2t6_a0a1_mem0 = S.Task('T3_2t6_a0a1_mem0', length=1, delay_cost=1)
	S += T3_2t6_a0a1_mem0 >= 36
	T3_2t6_a0a1_mem0 += MUL_mem[0]

	T3_2t6_a0a1_mem1 = S.Task('T3_2t6_a0a1_mem1', length=1, delay_cost=1)
	S += T3_2t6_a0a1_mem1 >= 36
	T3_2t6_a0a1_mem1 += MUL_mem[0]

	T4_5t0_a0a1_in = S.Task('T4_5t0_a0a1_in', length=1, delay_cost=1)
	S += T4_5t0_a0a1_in >= 36
	T4_5t0_a0a1_in += MUL_in[0]

	T4_5t0_a0a1_mem0 = S.Task('T4_5t0_a0a1_mem0', length=1, delay_cost=1)
	S += T4_5t0_a0a1_mem0 >= 36
	T4_5t0_a0a1_mem0 += ADD_mem[3]

	T4_5t0_a0a1_mem1 = S.Task('T4_5t0_a0a1_mem1', length=1, delay_cost=1)
	S += T4_5t0_a0a1_mem1 >= 36
	T4_5t0_a0a1_mem1 += ADD_mem[0]

	T4_5t10_mem0 = S.Task('T4_5t10_mem0', length=1, delay_cost=1)
	S += T4_5t10_mem0 >= 36
	T4_5t10_mem0 += ADD_mem[3]

	T4_5t10_mem1 = S.Task('T4_5t10_mem1', length=1, delay_cost=1)
	S += T4_5t10_mem1 >= 36
	T4_5t10_mem1 += ADD_mem[0]

	T0_1a10_new_mem0 = S.Task('T0_1a10_new_mem0', length=1, delay_cost=1)
	S += T0_1a10_new_mem0 >= 37
	T0_1a10_new_mem0 += INPUT_mem_r

	T0_1a10_new_mem1 = S.Task('T0_1a10_new_mem1', length=1, delay_cost=1)
	S += T0_1a10_new_mem1 >= 37
	T0_1a10_new_mem1 += INPUT_mem_r

	T1511 = S.Task('T1511', length=1, delay_cost=1)
	S += T1511 >= 37
	T1511 += ADD[2]

	T3_2t6_a0a1 = S.Task('T3_2t6_a0a1', length=1, delay_cost=1)
	S += T3_2t6_a0a1 >= 37
	T3_2t6_a0a1 += ADD[3]

	T4_5a11_new_mem0 = S.Task('T4_5a11_new_mem0', length=1, delay_cost=1)
	S += T4_5a11_new_mem0 >= 37
	T4_5a11_new_mem0 += ADD_mem[0]

	T4_5a11_new_mem1 = S.Task('T4_5a11_new_mem1', length=1, delay_cost=1)
	S += T4_5a11_new_mem1 >= 37
	T4_5a11_new_mem1 += ADD_mem[0]

	T4_5t0_a0a1 = S.Task('T4_5t0_a0a1', length=7, delay_cost=1)
	S += T4_5t0_a0a1 >= 37
	T4_5t0_a0a1 += MUL[0]

	T4_5t10 = S.Task('T4_5t10', length=1, delay_cost=1)
	S += T4_5t10 >= 37
	T4_5t10 += ADD[0]

	T0_1a10_new = S.Task('T0_1a10_new', length=1, delay_cost=1)
	S += T0_1a10_new >= 38
	T0_1a10_new += ADD[1]

	T0_1t2_a0a1_mem0 = S.Task('T0_1t2_a0a1_mem0', length=1, delay_cost=1)
	S += T0_1t2_a0a1_mem0 >= 38
	T0_1t2_a0a1_mem0 += INPUT_mem_r

	T0_1t2_a0a1_mem1 = S.Task('T0_1t2_a0a1_mem1', length=1, delay_cost=1)
	S += T0_1t2_a0a1_mem1 >= 38
	T0_1t2_a0a1_mem1 += INPUT_mem_r

	T4_5a11_new = S.Task('T4_5a11_new', length=1, delay_cost=1)
	S += T4_5a11_new >= 38
	T4_5a11_new += ADD[0]

	T5_1a10_new_mem0 = S.Task('T5_1a10_new_mem0', length=1, delay_cost=1)
	S += T5_1a10_new_mem0 >= 38
	T5_1a10_new_mem0 += ADD_mem[0]

	T5_1a10_new_mem1 = S.Task('T5_1a10_new_mem1', length=1, delay_cost=1)
	S += T5_1a10_new_mem1 >= 38
	T5_1a10_new_mem1 += ADD_mem[2]

	T5_1a11_new_mem0 = S.Task('T5_1a11_new_mem0', length=1, delay_cost=1)
	S += T5_1a11_new_mem0 >= 38
	T5_1a11_new_mem0 += ADD_mem[0]

	T5_1a11_new_mem1 = S.Task('T5_1a11_new_mem1', length=1, delay_cost=1)
	S += T5_1a11_new_mem1 >= 38
	T5_1a11_new_mem1 += ADD_mem[2]

	T0_1t2_a0a1 = S.Task('T0_1t2_a0a1', length=1, delay_cost=1)
	S += T0_1t2_a0a1 >= 39
	T0_1t2_a0a1 += ADD[3]

	T2_2a10_new_mem0 = S.Task('T2_2a10_new_mem0', length=1, delay_cost=1)
	S += T2_2a10_new_mem0 >= 39
	T2_2a10_new_mem0 += INPUT_mem_r

	T2_2a10_new_mem1 = S.Task('T2_2a10_new_mem1', length=1, delay_cost=1)
	S += T2_2a10_new_mem1 >= 39
	T2_2a10_new_mem1 += INPUT_mem_r

	T4_5a10_new_mem0 = S.Task('T4_5a10_new_mem0', length=1, delay_cost=1)
	S += T4_5a10_new_mem0 >= 39
	T4_5a10_new_mem0 += ADD_mem[0]

	T4_5a10_new_mem1 = S.Task('T4_5a10_new_mem1', length=1, delay_cost=1)
	S += T4_5a10_new_mem1 >= 39
	T4_5a10_new_mem1 += ADD_mem[0]

	T5_1a10_new = S.Task('T5_1a10_new', length=1, delay_cost=1)
	S += T5_1a10_new >= 39
	T5_1a10_new += ADD[0]

	T5_1a11_new = S.Task('T5_1a11_new', length=1, delay_cost=1)
	S += T5_1a11_new >= 39
	T5_1a11_new += ADD[1]

	T0_1t4_a0a1_in = S.Task('T0_1t4_a0a1_in', length=1, delay_cost=1)
	S += T0_1t4_a0a1_in >= 40
	T0_1t4_a0a1_in += MUL_in[0]

	T0_1t4_a0a1_mem0 = S.Task('T0_1t4_a0a1_mem0', length=1, delay_cost=1)
	S += T0_1t4_a0a1_mem0 >= 40
	T0_1t4_a0a1_mem0 += ADD_mem[3]

	T0_1t4_a0a1_mem1 = S.Task('T0_1t4_a0a1_mem1', length=1, delay_cost=1)
	S += T0_1t4_a0a1_mem1 >= 40
	T0_1t4_a0a1_mem1 += ADD_mem[2]

	T1_1t2_a0a1_mem0 = S.Task('T1_1t2_a0a1_mem0', length=1, delay_cost=1)
	S += T1_1t2_a0a1_mem0 >= 40
	T1_1t2_a0a1_mem0 += INPUT_mem_r

	T1_1t2_a0a1_mem1 = S.Task('T1_1t2_a0a1_mem1', length=1, delay_cost=1)
	S += T1_1t2_a0a1_mem1 >= 40
	T1_1t2_a0a1_mem1 += INPUT_mem_r

	T2_2a10_new = S.Task('T2_2a10_new', length=1, delay_cost=1)
	S += T2_2a10_new >= 40
	T2_2a10_new += ADD[0]

	T4_5a10_new = S.Task('T4_5a10_new', length=1, delay_cost=1)
	S += T4_5a10_new >= 40
	T4_5a10_new += ADD[2]

	T4_5t01_mem0 = S.Task('T4_5t01_mem0', length=1, delay_cost=1)
	S += T4_5t01_mem0 >= 40
	T4_5t01_mem0 += ADD_mem[0]

	T4_5t01_mem1 = S.Task('T4_5t01_mem1', length=1, delay_cost=1)
	S += T4_5t01_mem1 >= 40
	T4_5t01_mem1 += ADD_mem[0]

	T0_1t4_a0a1 = S.Task('T0_1t4_a0a1', length=7, delay_cost=1)
	S += T0_1t4_a0a1 >= 41
	T0_1t4_a0a1 += MUL[0]

	T1_1t11_mem0 = S.Task('T1_1t11_mem0', length=1, delay_cost=1)
	S += T1_1t11_mem0 >= 41
	T1_1t11_mem0 += INPUT_mem_r

	T1_1t11_mem1 = S.Task('T1_1t11_mem1', length=1, delay_cost=1)
	S += T1_1t11_mem1 >= 41
	T1_1t11_mem1 += INPUT_mem_r

	T1_1t2_a0a1 = S.Task('T1_1t2_a0a1', length=1, delay_cost=1)
	S += T1_1t2_a0a1 >= 41
	T1_1t2_a0a1 += ADD[0]

	T4_5t00_mem0 = S.Task('T4_5t00_mem0', length=1, delay_cost=1)
	S += T4_5t00_mem0 >= 41
	T4_5t00_mem0 += ADD_mem[2]

	T4_5t00_mem1 = S.Task('T4_5t00_mem1', length=1, delay_cost=1)
	S += T4_5t00_mem1 >= 41
	T4_5t00_mem1 += ADD_mem[3]

	T4_5t01 = S.Task('T4_5t01', length=1, delay_cost=1)
	S += T4_5t01 >= 41
	T4_5t01 += ADD[1]

	T4_5t3_t0t1_mem0 = S.Task('T4_5t3_t0t1_mem0', length=1, delay_cost=1)
	S += T4_5t3_t0t1_mem0 >= 41
	T4_5t3_t0t1_mem0 += ADD_mem[0]

	T4_5t3_t0t1_mem1 = S.Task('T4_5t3_t0t1_mem1', length=1, delay_cost=1)
	S += T4_5t3_t0t1_mem1 >= 41
	T4_5t3_t0t1_mem1 += ADD_mem[1]

	T4_5t4_a0a1_in = S.Task('T4_5t4_a0a1_in', length=1, delay_cost=1)
	S += T4_5t4_a0a1_in >= 41
	T4_5t4_a0a1_in += MUL_in[0]

	T4_5t4_a0a1_mem0 = S.Task('T4_5t4_a0a1_mem0', length=1, delay_cost=1)
	S += T4_5t4_a0a1_mem0 >= 41
	T4_5t4_a0a1_mem0 += ADD_mem[3]

	T4_5t4_a0a1_mem1 = S.Task('T4_5t4_a0a1_mem1', length=1, delay_cost=1)
	S += T4_5t4_a0a1_mem1 >= 41
	T4_5t4_a0a1_mem1 += ADD_mem[0]

	T0t10_mem0 = S.Task('T0t10_mem0', length=1, delay_cost=1)
	S += T0t10_mem0 >= 42
	T0t10_mem0 += INPUT_mem_r

	T0t10_mem1 = S.Task('T0t10_mem1', length=1, delay_cost=1)
	S += T0t10_mem1 >= 42
	T0t10_mem1 += INPUT_mem_r

	T1_1t11 = S.Task('T1_1t11', length=1, delay_cost=1)
	S += T1_1t11 >= 42
	T1_1t11 += ADD[2]

	T1_1t4_a0a1_in = S.Task('T1_1t4_a0a1_in', length=1, delay_cost=1)
	S += T1_1t4_a0a1_in >= 42
	T1_1t4_a0a1_in += MUL_in[0]

	T1_1t4_a0a1_mem0 = S.Task('T1_1t4_a0a1_mem0', length=1, delay_cost=1)
	S += T1_1t4_a0a1_mem0 >= 42
	T1_1t4_a0a1_mem0 += ADD_mem[0]

	T1_1t4_a0a1_mem1 = S.Task('T1_1t4_a0a1_mem1', length=1, delay_cost=1)
	S += T1_1t4_a0a1_mem1 >= 42
	T1_1t4_a0a1_mem1 += ADD_mem[2]

	T2_2c1_a0a1_mem0 = S.Task('T2_2c1_a0a1_mem0', length=1, delay_cost=1)
	S += T2_2c1_a0a1_mem0 >= 42
	T2_2c1_a0a1_mem0 += MUL_mem[0]

	T2_2c1_a0a1_mem1 = S.Task('T2_2c1_a0a1_mem1', length=1, delay_cost=1)
	S += T2_2c1_a0a1_mem1 >= 42
	T2_2c1_a0a1_mem1 += ADD_mem[0]

	T4_5t00 = S.Task('T4_5t00', length=1, delay_cost=1)
	S += T4_5t00 >= 42
	T4_5t00 += ADD[1]

	T4_5t3_t0t1 = S.Task('T4_5t3_t0t1', length=1, delay_cost=1)
	S += T4_5t3_t0t1 >= 42
	T4_5t3_t0t1 += ADD[0]

	T4_5t4_a0a1 = S.Task('T4_5t4_a0a1', length=7, delay_cost=1)
	S += T4_5t4_a0a1 >= 42
	T4_5t4_a0a1 += MUL[0]

	T0_1t10_mem0 = S.Task('T0_1t10_mem0', length=1, delay_cost=1)
	S += T0_1t10_mem0 >= 43
	T0_1t10_mem0 += INPUT_mem_r

	T0_1t10_mem1 = S.Task('T0_1t10_mem1', length=1, delay_cost=1)
	S += T0_1t10_mem1 >= 43
	T0_1t10_mem1 += INPUT_mem_r

	T0t10 = S.Task('T0t10', length=1, delay_cost=1)
	S += T0t10 >= 43
	T0t10 += ADD[0]

	T1_1t3_t0t1_mem0 = S.Task('T1_1t3_t0t1_mem0', length=1, delay_cost=1)
	S += T1_1t3_t0t1_mem0 >= 43
	T1_1t3_t0t1_mem0 += ADD_mem[0]

	T1_1t3_t0t1_mem1 = S.Task('T1_1t3_t0t1_mem1', length=1, delay_cost=1)
	S += T1_1t3_t0t1_mem1 >= 43
	T1_1t3_t0t1_mem1 += ADD_mem[2]

	T1_1t4_a0a1 = S.Task('T1_1t4_a0a1', length=7, delay_cost=1)
	S += T1_1t4_a0a1 >= 43
	T1_1t4_a0a1 += MUL[0]

	T2_2c1_a0a1 = S.Task('T2_2c1_a0a1', length=1, delay_cost=1)
	S += T2_2c1_a0a1 >= 43
	T2_2c1_a0a1 += ADD[2]

	T0_1t10 = S.Task('T0_1t10', length=1, delay_cost=1)
	S += T0_1t10 >= 44
	T0_1t10 += ADD[0]

	T1_1t3_t0t1 = S.Task('T1_1t3_t0t1', length=1, delay_cost=1)
	S += T1_1t3_t0t1 >= 44
	T1_1t3_t0t1 += ADD[1]

	T2_2t10_mem0 = S.Task('T2_2t10_mem0', length=1, delay_cost=1)
	S += T2_2t10_mem0 >= 44
	T2_2t10_mem0 += INPUT_mem_r

	T2_2t10_mem1 = S.Task('T2_2t10_mem1', length=1, delay_cost=1)
	S += T2_2t10_mem1 >= 44
	T2_2t10_mem1 += INPUT_mem_r

	T4_5t6_a0a1_mem0 = S.Task('T4_5t6_a0a1_mem0', length=1, delay_cost=1)
	S += T4_5t6_a0a1_mem0 >= 44
	T4_5t6_a0a1_mem0 += MUL_mem[0]

	T4_5t6_a0a1_mem1 = S.Task('T4_5t6_a0a1_mem1', length=1, delay_cost=1)
	S += T4_5t6_a0a1_mem1 >= 44
	T4_5t6_a0a1_mem1 += MUL_mem[0]

	T0t11_mem0 = S.Task('T0t11_mem0', length=1, delay_cost=1)
	S += T0t11_mem0 >= 45
	T0t11_mem0 += INPUT_mem_r

	T0t11_mem1 = S.Task('T0t11_mem1', length=1, delay_cost=1)
	S += T0t11_mem1 >= 45
	T0t11_mem1 += INPUT_mem_r

	T2_2t10 = S.Task('T2_2t10', length=1, delay_cost=1)
	S += T2_2t10 >= 45
	T2_2t10 += ADD[0]

	T4_5c0_a0a1_mem0 = S.Task('T4_5c0_a0a1_mem0', length=1, delay_cost=1)
	S += T4_5c0_a0a1_mem0 >= 45
	T4_5c0_a0a1_mem0 += MUL_mem[0]

	T4_5c0_a0a1_mem1 = S.Task('T4_5c0_a0a1_mem1', length=1, delay_cost=1)
	S += T4_5c0_a0a1_mem1 >= 45
	T4_5c0_a0a1_mem1 += MUL_mem[0]

	T4_5t6_a0a1 = S.Task('T4_5t6_a0a1', length=1, delay_cost=1)
	S += T4_5t6_a0a1 >= 45
	T4_5t6_a0a1 += ADD[1]

	T0_1t11_mem0 = S.Task('T0_1t11_mem0', length=1, delay_cost=1)
	S += T0_1t11_mem0 >= 46
	T0_1t11_mem0 += INPUT_mem_r

	T0_1t11_mem1 = S.Task('T0_1t11_mem1', length=1, delay_cost=1)
	S += T0_1t11_mem1 >= 46
	T0_1t11_mem1 += INPUT_mem_r

	T0t11 = S.Task('T0t11', length=1, delay_cost=1)
	S += T0t11 >= 46
	T0t11 += ADD[0]

	T2_2t3_t0t1_mem0 = S.Task('T2_2t3_t0t1_mem0', length=1, delay_cost=1)
	S += T2_2t3_t0t1_mem0 >= 46
	T2_2t3_t0t1_mem0 += ADD_mem[0]

	T2_2t3_t0t1_mem1 = S.Task('T2_2t3_t0t1_mem1', length=1, delay_cost=1)
	S += T2_2t3_t0t1_mem1 >= 46
	T2_2t3_t0t1_mem1 += ADD_mem[1]

	T4_5c0_a0a1 = S.Task('T4_5c0_a0a1', length=1, delay_cost=1)
	S += T4_5c0_a0a1 >= 46
	T4_5c0_a0a1 += ADD[2]

	T0_1t11 = S.Task('T0_1t11', length=1, delay_cost=1)
	S += T0_1t11 >= 47
	T0_1t11 += ADD[0]

	T0t3_t0t1_mem0 = S.Task('T0t3_t0t1_mem0', length=1, delay_cost=1)
	S += T0t3_t0t1_mem0 >= 47
	T0t3_t0t1_mem0 += ADD_mem[0]

	T0t3_t0t1_mem1 = S.Task('T0t3_t0t1_mem1', length=1, delay_cost=1)
	S += T0t3_t0t1_mem1 >= 47
	T0t3_t0t1_mem1 += ADD_mem[0]

	T1500_mem0 = S.Task('T1500_mem0', length=1, delay_cost=1)
	S += T1500_mem0 >= 47
	T1500_mem0 += INPUT_mem_r

	T1500_mem1 = S.Task('T1500_mem1', length=1, delay_cost=1)
	S += T1500_mem1 >= 47
	T1500_mem1 += INPUT_mem_r

	T2_2t3_t0t1 = S.Task('T2_2t3_t0t1', length=1, delay_cost=1)
	S += T2_2t3_t0t1 >= 47
	T2_2t3_t0t1 += ADD[1]

	T0_1c1_a0a1_mem0 = S.Task('T0_1c1_a0a1_mem0', length=1, delay_cost=1)
	S += T0_1c1_a0a1_mem0 >= 48
	T0_1c1_a0a1_mem0 += MUL_mem[0]

	T0_1c1_a0a1_mem1 = S.Task('T0_1c1_a0a1_mem1', length=1, delay_cost=1)
	S += T0_1c1_a0a1_mem1 >= 48
	T0_1c1_a0a1_mem1 += ADD_mem[3]

	T0_1t3_t0t1_mem0 = S.Task('T0_1t3_t0t1_mem0', length=1, delay_cost=1)
	S += T0_1t3_t0t1_mem0 >= 48
	T0_1t3_t0t1_mem0 += ADD_mem[0]

	T0_1t3_t0t1_mem1 = S.Task('T0_1t3_t0t1_mem1', length=1, delay_cost=1)
	S += T0_1t3_t0t1_mem1 >= 48
	T0_1t3_t0t1_mem1 += ADD_mem[0]

	T0t3_t0t1 = S.Task('T0t3_t0t1', length=1, delay_cost=1)
	S += T0t3_t0t1 >= 48
	T0t3_t0t1 += ADD[1]

	T1411_mem0 = S.Task('T1411_mem0', length=1, delay_cost=1)
	S += T1411_mem0 >= 48
	T1411_mem0 += INPUT_mem_r

	T1411_mem1 = S.Task('T1411_mem1', length=1, delay_cost=1)
	S += T1411_mem1 >= 48
	T1411_mem1 += INPUT_mem_r

	T1500 = S.Task('T1500', length=1, delay_cost=1)
	S += T1500 >= 48
	T1500 += ADD[0]

	T0_1c1_a0a1 = S.Task('T0_1c1_a0a1', length=1, delay_cost=1)
	S += T0_1c1_a0a1 >= 49
	T0_1c1_a0a1 += ADD[2]

	T0_1t3_t0t1 = S.Task('T0_1t3_t0t1', length=1, delay_cost=1)
	S += T0_1t3_t0t1 >= 49
	T0_1t3_t0t1 += ADD[1]

	T1411 = S.Task('T1411', length=1, delay_cost=1)
	S += T1411 >= 49
	T1411 += ADD[0]

	T1501_mem0 = S.Task('T1501_mem0', length=1, delay_cost=1)
	S += T1501_mem0 >= 49
	T1501_mem0 += INPUT_mem_r

	T1501_mem1 = S.Task('T1501_mem1', length=1, delay_cost=1)
	S += T1501_mem1 >= 49
	T1501_mem1 += INPUT_mem_r

	T5_1t0_a0a1_in = S.Task('T5_1t0_a0a1_in', length=1, delay_cost=1)
	S += T5_1t0_a0a1_in >= 49
	T5_1t0_a0a1_in += MUL_in[0]

	T5_1t0_a0a1_mem0 = S.Task('T5_1t0_a0a1_mem0', length=1, delay_cost=1)
	S += T5_1t0_a0a1_mem0 >= 49
	T5_1t0_a0a1_mem0 += ADD_mem[0]

	T5_1t0_a0a1_mem1 = S.Task('T5_1t0_a0a1_mem1', length=1, delay_cost=1)
	S += T5_1t0_a0a1_mem1 >= 49
	T5_1t0_a0a1_mem1 += ADD_mem[0]

	T1501 = S.Task('T1501', length=1, delay_cost=1)
	S += T1501 >= 50
	T1501 += ADD[0]

	T1811_mem0 = S.Task('T1811_mem0', length=1, delay_cost=1)
	S += T1811_mem0 >= 50
	T1811_mem0 += INPUT_mem_r

	T1811_mem1 = S.Task('T1811_mem1', length=1, delay_cost=1)
	S += T1811_mem1 >= 50
	T1811_mem1 += INPUT_mem_r

	T1_1c1_a0a1_mem0 = S.Task('T1_1c1_a0a1_mem0', length=1, delay_cost=1)
	S += T1_1c1_a0a1_mem0 >= 50
	T1_1c1_a0a1_mem0 += MUL_mem[0]

	T1_1c1_a0a1_mem1 = S.Task('T1_1c1_a0a1_mem1', length=1, delay_cost=1)
	S += T1_1c1_a0a1_mem1 >= 50
	T1_1c1_a0a1_mem1 += ADD_mem[1]

	T5_1t0_a0a1 = S.Task('T5_1t0_a0a1', length=7, delay_cost=1)
	S += T5_1t0_a0a1 >= 50
	T5_1t0_a0a1 += MUL[0]

	T5_1t10_mem0 = S.Task('T5_1t10_mem0', length=1, delay_cost=1)
	S += T5_1t10_mem0 >= 50
	T5_1t10_mem0 += ADD_mem[0]

	T5_1t10_mem1 = S.Task('T5_1t10_mem1', length=1, delay_cost=1)
	S += T5_1t10_mem1 >= 50
	T5_1t10_mem1 += ADD_mem[0]

	T1410_mem0 = S.Task('T1410_mem0', length=1, delay_cost=1)
	S += T1410_mem0 >= 51
	T1410_mem0 += INPUT_mem_r

	T1410_mem1 = S.Task('T1410_mem1', length=1, delay_cost=1)
	S += T1410_mem1 >= 51
	T1410_mem1 += INPUT_mem_r

	T1811 = S.Task('T1811', length=1, delay_cost=1)
	S += T1811 >= 51
	T1811 += ADD[0]

	T1_1c1_a0a1 = S.Task('T1_1c1_a0a1', length=1, delay_cost=1)
	S += T1_1c1_a0a1 >= 51
	T1_1c1_a0a1 += ADD[1]

	T5_1t10 = S.Task('T5_1t10', length=1, delay_cost=1)
	S += T5_1t10 >= 51
	T5_1t10 += ADD[2]

	T5_1t11_mem0 = S.Task('T5_1t11_mem0', length=1, delay_cost=1)
	S += T5_1t11_mem0 >= 51
	T5_1t11_mem0 += ADD_mem[0]

	T5_1t11_mem1 = S.Task('T5_1t11_mem1', length=1, delay_cost=1)
	S += T5_1t11_mem1 >= 51
	T5_1t11_mem1 += ADD_mem[2]

	T5_1t1_a0a1_in = S.Task('T5_1t1_a0a1_in', length=1, delay_cost=1)
	S += T5_1t1_a0a1_in >= 51
	T5_1t1_a0a1_in += MUL_in[0]

	T5_1t1_a0a1_mem0 = S.Task('T5_1t1_a0a1_mem0', length=1, delay_cost=1)
	S += T5_1t1_a0a1_mem0 >= 51
	T5_1t1_a0a1_mem0 += ADD_mem[0]

	T5_1t1_a0a1_mem1 = S.Task('T5_1t1_a0a1_mem1', length=1, delay_cost=1)
	S += T5_1t1_a0a1_mem1 >= 51
	T5_1t1_a0a1_mem1 += ADD_mem[2]

	T1401_mem0 = S.Task('T1401_mem0', length=1, delay_cost=1)
	S += T1401_mem0 >= 52
	T1401_mem0 += INPUT_mem_r

	T1401_mem1 = S.Task('T1401_mem1', length=1, delay_cost=1)
	S += T1401_mem1 >= 52
	T1401_mem1 += INPUT_mem_r

	T1410 = S.Task('T1410', length=1, delay_cost=1)
	S += T1410 >= 52
	T1410 += ADD[2]

	T5_1t11 = S.Task('T5_1t11', length=1, delay_cost=1)
	S += T5_1t11 >= 52
	T5_1t11 += ADD[0]

	T5_1t1_a0a1 = S.Task('T5_1t1_a0a1', length=7, delay_cost=1)
	S += T5_1t1_a0a1 >= 52
	T5_1t1_a0a1 += MUL[0]

	T5_1t2_a0a1_mem0 = S.Task('T5_1t2_a0a1_mem0', length=1, delay_cost=1)
	S += T5_1t2_a0a1_mem0 >= 52
	T5_1t2_a0a1_mem0 += ADD_mem[0]

	T5_1t2_a0a1_mem1 = S.Task('T5_1t2_a0a1_mem1', length=1, delay_cost=1)
	S += T5_1t2_a0a1_mem1 >= 52
	T5_1t2_a0a1_mem1 += ADD_mem[0]

	T1400_mem0 = S.Task('T1400_mem0', length=1, delay_cost=1)
	S += T1400_mem0 >= 53
	T1400_mem0 += INPUT_mem_r

	T1400_mem1 = S.Task('T1400_mem1', length=1, delay_cost=1)
	S += T1400_mem1 >= 53
	T1400_mem1 += INPUT_mem_r

	T1401 = S.Task('T1401', length=1, delay_cost=1)
	S += T1401 >= 53
	T1401 += ADD[1]

	T4_1a10_new_mem0 = S.Task('T4_1a10_new_mem0', length=1, delay_cost=1)
	S += T4_1a10_new_mem0 >= 53
	T4_1a10_new_mem0 += ADD_mem[2]

	T4_1a10_new_mem1 = S.Task('T4_1a10_new_mem1', length=1, delay_cost=1)
	S += T4_1a10_new_mem1 >= 53
	T4_1a10_new_mem1 += ADD_mem[0]

	T4_1a11_new_mem0 = S.Task('T4_1a11_new_mem0', length=1, delay_cost=1)
	S += T4_1a11_new_mem0 >= 53
	T4_1a11_new_mem0 += ADD_mem[2]

	T4_1a11_new_mem1 = S.Task('T4_1a11_new_mem1', length=1, delay_cost=1)
	S += T4_1a11_new_mem1 >= 53
	T4_1a11_new_mem1 += ADD_mem[0]

	T5_1t2_a0a1 = S.Task('T5_1t2_a0a1', length=1, delay_cost=1)
	S += T5_1t2_a0a1 >= 53
	T5_1t2_a0a1 += ADD[0]

	T1311_mem0 = S.Task('T1311_mem0', length=1, delay_cost=1)
	S += T1311_mem0 >= 54
	T1311_mem0 += INPUT_mem_r

	T1311_mem1 = S.Task('T1311_mem1', length=1, delay_cost=1)
	S += T1311_mem1 >= 54
	T1311_mem1 += INPUT_mem_r

	T1400 = S.Task('T1400', length=1, delay_cost=1)
	S += T1400 >= 54
	T1400 += ADD[0]

	T4_1a10_new = S.Task('T4_1a10_new', length=1, delay_cost=1)
	S += T4_1a10_new >= 54
	T4_1a10_new += ADD[1]

	T4_1a11_new = S.Task('T4_1a11_new', length=1, delay_cost=1)
	S += T4_1a11_new >= 54
	T4_1a11_new += ADD[3]

	T4_1t11_mem0 = S.Task('T4_1t11_mem0', length=1, delay_cost=1)
	S += T4_1t11_mem0 >= 54
	T4_1t11_mem0 += ADD_mem[1]

	T4_1t11_mem1 = S.Task('T4_1t11_mem1', length=1, delay_cost=1)
	S += T4_1t11_mem1 >= 54
	T4_1t11_mem1 += ADD_mem[0]

	T4_1t1_a0a1_in = S.Task('T4_1t1_a0a1_in', length=1, delay_cost=1)
	S += T4_1t1_a0a1_in >= 54
	T4_1t1_a0a1_in += MUL_in[0]

	T4_1t1_a0a1_mem0 = S.Task('T4_1t1_a0a1_mem0', length=1, delay_cost=1)
	S += T4_1t1_a0a1_mem0 >= 54
	T4_1t1_a0a1_mem0 += ADD_mem[1]

	T4_1t1_a0a1_mem1 = S.Task('T4_1t1_a0a1_mem1', length=1, delay_cost=1)
	S += T4_1t1_a0a1_mem1 >= 54
	T4_1t1_a0a1_mem1 += ADD_mem[0]

	T1310_mem0 = S.Task('T1310_mem0', length=1, delay_cost=1)
	S += T1310_mem0 >= 55
	T1310_mem0 += INPUT_mem_r

	T1310_mem1 = S.Task('T1310_mem1', length=1, delay_cost=1)
	S += T1310_mem1 >= 55
	T1310_mem1 += INPUT_mem_r

	T1311 = S.Task('T1311', length=1, delay_cost=1)
	S += T1311 >= 55
	T1311 += ADD[2]

	T4_1t01_mem0 = S.Task('T4_1t01_mem0', length=1, delay_cost=1)
	S += T4_1t01_mem0 >= 55
	T4_1t01_mem0 += ADD_mem[3]

	T4_1t01_mem1 = S.Task('T4_1t01_mem1', length=1, delay_cost=1)
	S += T4_1t01_mem1 >= 55
	T4_1t01_mem1 += ADD_mem[1]

	T4_1t0_a0a1_in = S.Task('T4_1t0_a0a1_in', length=1, delay_cost=1)
	S += T4_1t0_a0a1_in >= 55
	T4_1t0_a0a1_in += MUL_in[0]

	T4_1t0_a0a1_mem0 = S.Task('T4_1t0_a0a1_mem0', length=1, delay_cost=1)
	S += T4_1t0_a0a1_mem0 >= 55
	T4_1t0_a0a1_mem0 += ADD_mem[0]

	T4_1t0_a0a1_mem1 = S.Task('T4_1t0_a0a1_mem1', length=1, delay_cost=1)
	S += T4_1t0_a0a1_mem1 >= 55
	T4_1t0_a0a1_mem1 += ADD_mem[2]

	T4_1t10_mem0 = S.Task('T4_1t10_mem0', length=1, delay_cost=1)
	S += T4_1t10_mem0 >= 55
	T4_1t10_mem0 += ADD_mem[0]

	T4_1t10_mem1 = S.Task('T4_1t10_mem1', length=1, delay_cost=1)
	S += T4_1t10_mem1 >= 55
	T4_1t10_mem1 += ADD_mem[2]

	T4_1t11 = S.Task('T4_1t11', length=1, delay_cost=1)
	S += T4_1t11 >= 55
	T4_1t11 += ADD[0]

	T4_1t1_a0a1 = S.Task('T4_1t1_a0a1', length=7, delay_cost=1)
	S += T4_1t1_a0a1 >= 55
	T4_1t1_a0a1 += MUL[0]

	T1301_mem0 = S.Task('T1301_mem0', length=1, delay_cost=1)
	S += T1301_mem0 >= 56
	T1301_mem0 += INPUT_mem_r

	T1301_mem1 = S.Task('T1301_mem1', length=1, delay_cost=1)
	S += T1301_mem1 >= 56
	T1301_mem1 += INPUT_mem_r

	T1310 = S.Task('T1310', length=1, delay_cost=1)
	S += T1310 >= 56
	T1310 += ADD[0]

	T4_1t01 = S.Task('T4_1t01', length=1, delay_cost=1)
	S += T4_1t01 >= 56
	T4_1t01 += ADD[2]

	T4_1t0_a0a1 = S.Task('T4_1t0_a0a1', length=7, delay_cost=1)
	S += T4_1t0_a0a1 >= 56
	T4_1t0_a0a1 += MUL[0]

	T4_1t10 = S.Task('T4_1t10', length=1, delay_cost=1)
	S += T4_1t10 >= 56
	T4_1t10 += ADD[1]

	T4_1t2_a0a1_mem0 = S.Task('T4_1t2_a0a1_mem0', length=1, delay_cost=1)
	S += T4_1t2_a0a1_mem0 >= 56
	T4_1t2_a0a1_mem0 += ADD_mem[0]

	T4_1t2_a0a1_mem1 = S.Task('T4_1t2_a0a1_mem1', length=1, delay_cost=1)
	S += T4_1t2_a0a1_mem1 >= 56
	T4_1t2_a0a1_mem1 += ADD_mem[1]

	T5_1t4_a0a1_in = S.Task('T5_1t4_a0a1_in', length=1, delay_cost=1)
	S += T5_1t4_a0a1_in >= 56
	T5_1t4_a0a1_in += MUL_in[0]

	T5_1t4_a0a1_mem0 = S.Task('T5_1t4_a0a1_mem0', length=1, delay_cost=1)
	S += T5_1t4_a0a1_mem0 >= 56
	T5_1t4_a0a1_mem0 += ADD_mem[0]

	T5_1t4_a0a1_mem1 = S.Task('T5_1t4_a0a1_mem1', length=1, delay_cost=1)
	S += T5_1t4_a0a1_mem1 >= 56
	T5_1t4_a0a1_mem1 += ADD_mem[1]

	T1300_mem0 = S.Task('T1300_mem0', length=1, delay_cost=1)
	S += T1300_mem0 >= 57
	T1300_mem0 += INPUT_mem_r

	T1300_mem1 = S.Task('T1300_mem1', length=1, delay_cost=1)
	S += T1300_mem1 >= 57
	T1300_mem1 += INPUT_mem_r

	T1301 = S.Task('T1301', length=1, delay_cost=1)
	S += T1301 >= 57
	T1301 += ADD[0]

	T3a10_new_mem0 = S.Task('T3a10_new_mem0', length=1, delay_cost=1)
	S += T3a10_new_mem0 >= 57
	T3a10_new_mem0 += ADD_mem[0]

	T3a10_new_mem1 = S.Task('T3a10_new_mem1', length=1, delay_cost=1)
	S += T3a10_new_mem1 >= 57
	T3a10_new_mem1 += ADD_mem[2]

	T3a11_new_mem0 = S.Task('T3a11_new_mem0', length=1, delay_cost=1)
	S += T3a11_new_mem0 >= 57
	T3a11_new_mem0 += ADD_mem[0]

	T3a11_new_mem1 = S.Task('T3a11_new_mem1', length=1, delay_cost=1)
	S += T3a11_new_mem1 >= 57
	T3a11_new_mem1 += ADD_mem[2]

	T4_1t2_a0a1 = S.Task('T4_1t2_a0a1', length=1, delay_cost=1)
	S += T4_1t2_a0a1 >= 57
	T4_1t2_a0a1 += ADD[3]

	T5_1t4_a0a1 = S.Task('T5_1t4_a0a1', length=7, delay_cost=1)
	S += T5_1t4_a0a1 >= 57
	T5_1t4_a0a1 += MUL[0]

	T1300 = S.Task('T1300', length=1, delay_cost=1)
	S += T1300 >= 58
	T1300 += ADD[0]

	T2t2_a0a1_mem0 = S.Task('T2t2_a0a1_mem0', length=1, delay_cost=1)
	S += T2t2_a0a1_mem0 >= 58
	T2t2_a0a1_mem0 += INPUT_mem_r

	T2t2_a0a1_mem1 = S.Task('T2t2_a0a1_mem1', length=1, delay_cost=1)
	S += T2t2_a0a1_mem1 >= 58
	T2t2_a0a1_mem1 += INPUT_mem_r

	T3a10_new = S.Task('T3a10_new', length=1, delay_cost=1)
	S += T3a10_new >= 58
	T3a10_new += ADD[1]

	T3a11_new = S.Task('T3a11_new', length=1, delay_cost=1)
	S += T3a11_new >= 58
	T3a11_new += ADD[2]

	T3t11_mem0 = S.Task('T3t11_mem0', length=1, delay_cost=1)
	S += T3t11_mem0 >= 58
	T3t11_mem0 += ADD_mem[0]

	T3t11_mem1 = S.Task('T3t11_mem1', length=1, delay_cost=1)
	S += T3t11_mem1 >= 58
	T3t11_mem1 += ADD_mem[2]

	T3t1_a0a1_in = S.Task('T3t1_a0a1_in', length=1, delay_cost=1)
	S += T3t1_a0a1_in >= 58
	T3t1_a0a1_in += MUL_in[0]

	T3t1_a0a1_mem0 = S.Task('T3t1_a0a1_mem0', length=1, delay_cost=1)
	S += T3t1_a0a1_mem0 >= 58
	T3t1_a0a1_mem0 += ADD_mem[0]

	T3t1_a0a1_mem1 = S.Task('T3t1_a0a1_mem1', length=1, delay_cost=1)
	S += T3t1_a0a1_mem1 >= 58
	T3t1_a0a1_mem1 += ADD_mem[2]

	T0a11_new_mem0 = S.Task('T0a11_new_mem0', length=1, delay_cost=1)
	S += T0a11_new_mem0 >= 59
	T0a11_new_mem0 += INPUT_mem_r

	T0a11_new_mem1 = S.Task('T0a11_new_mem1', length=1, delay_cost=1)
	S += T0a11_new_mem1 >= 59
	T0a11_new_mem1 += INPUT_mem_r

	T2t2_a0a1 = S.Task('T2t2_a0a1', length=1, delay_cost=1)
	S += T2t2_a0a1 >= 59
	T2t2_a0a1 += ADD[0]

	T3t0_a0a1_in = S.Task('T3t0_a0a1_in', length=1, delay_cost=1)
	S += T3t0_a0a1_in >= 59
	T3t0_a0a1_in += MUL_in[0]

	T3t0_a0a1_mem0 = S.Task('T3t0_a0a1_mem0', length=1, delay_cost=1)
	S += T3t0_a0a1_mem0 >= 59
	T3t0_a0a1_mem0 += ADD_mem[0]

	T3t0_a0a1_mem1 = S.Task('T3t0_a0a1_mem1', length=1, delay_cost=1)
	S += T3t0_a0a1_mem1 >= 59
	T3t0_a0a1_mem1 += ADD_mem[0]

	T3t11 = S.Task('T3t11', length=1, delay_cost=1)
	S += T3t11 >= 59
	T3t11 += ADD[1]

	T3t1_a0a1 = S.Task('T3t1_a0a1', length=7, delay_cost=1)
	S += T3t1_a0a1 >= 59
	T3t1_a0a1 += MUL[0]

	T5_1c0_a0a1_mem0 = S.Task('T5_1c0_a0a1_mem0', length=1, delay_cost=1)
	S += T5_1c0_a0a1_mem0 >= 59
	T5_1c0_a0a1_mem0 += MUL_mem[0]

	T5_1c0_a0a1_mem1 = S.Task('T5_1c0_a0a1_mem1', length=1, delay_cost=1)
	S += T5_1c0_a0a1_mem1 >= 59
	T5_1c0_a0a1_mem1 += MUL_mem[0]

	T0a11_new = S.Task('T0a11_new', length=1, delay_cost=1)
	S += T0a11_new >= 60
	T0a11_new += ADD[0]

	T2t11_mem0 = S.Task('T2t11_mem0', length=1, delay_cost=1)
	S += T2t11_mem0 >= 60
	T2t11_mem0 += INPUT_mem_r

	T2t11_mem1 = S.Task('T2t11_mem1', length=1, delay_cost=1)
	S += T2t11_mem1 >= 60
	T2t11_mem1 += INPUT_mem_r

	T3t0_a0a1 = S.Task('T3t0_a0a1', length=7, delay_cost=1)
	S += T3t0_a0a1 >= 60
	T3t0_a0a1 += MUL[0]

	T3t2_a0a1_mem0 = S.Task('T3t2_a0a1_mem0', length=1, delay_cost=1)
	S += T3t2_a0a1_mem0 >= 60
	T3t2_a0a1_mem0 += ADD_mem[0]

	T3t2_a0a1_mem1 = S.Task('T3t2_a0a1_mem1', length=1, delay_cost=1)
	S += T3t2_a0a1_mem1 >= 60
	T3t2_a0a1_mem1 += ADD_mem[0]

	T4_1t4_a0a1_in = S.Task('T4_1t4_a0a1_in', length=1, delay_cost=1)
	S += T4_1t4_a0a1_in >= 60
	T4_1t4_a0a1_in += MUL_in[0]

	T4_1t4_a0a1_mem0 = S.Task('T4_1t4_a0a1_mem0', length=1, delay_cost=1)
	S += T4_1t4_a0a1_mem0 >= 60
	T4_1t4_a0a1_mem0 += ADD_mem[3]

	T4_1t4_a0a1_mem1 = S.Task('T4_1t4_a0a1_mem1', length=1, delay_cost=1)
	S += T4_1t4_a0a1_mem1 >= 60
	T4_1t4_a0a1_mem1 += ADD_mem[3]

	T5_1c0_a0a1 = S.Task('T5_1c0_a0a1', length=1, delay_cost=1)
	S += T5_1c0_a0a1 >= 60
	T5_1c0_a0a1 += ADD[1]

	T5_1t6_a0a1_mem0 = S.Task('T5_1t6_a0a1_mem0', length=1, delay_cost=1)
	S += T5_1t6_a0a1_mem0 >= 60
	T5_1t6_a0a1_mem0 += MUL_mem[0]

	T5_1t6_a0a1_mem1 = S.Task('T5_1t6_a0a1_mem1', length=1, delay_cost=1)
	S += T5_1t6_a0a1_mem1 >= 60
	T5_1t6_a0a1_mem1 += MUL_mem[0]

	T0t4_a0a1_in = S.Task('T0t4_a0a1_in', length=1, delay_cost=1)
	S += T0t4_a0a1_in >= 61
	T0t4_a0a1_in += MUL_in[0]

	T0t4_a0a1_mem0 = S.Task('T0t4_a0a1_mem0', length=1, delay_cost=1)
	S += T0t4_a0a1_mem0 >= 61
	T0t4_a0a1_mem0 += ADD_mem[1]

	T0t4_a0a1_mem1 = S.Task('T0t4_a0a1_mem1', length=1, delay_cost=1)
	S += T0t4_a0a1_mem1 >= 61
	T0t4_a0a1_mem1 += ADD_mem[0]

	T2t10_mem0 = S.Task('T2t10_mem0', length=1, delay_cost=1)
	S += T2t10_mem0 >= 61
	T2t10_mem0 += INPUT_mem_r

	T2t10_mem1 = S.Task('T2t10_mem1', length=1, delay_cost=1)
	S += T2t10_mem1 >= 61
	T2t10_mem1 += INPUT_mem_r

	T2t11 = S.Task('T2t11', length=1, delay_cost=1)
	S += T2t11 >= 61
	T2t11 += ADD[1]

	T3t2_a0a1 = S.Task('T3t2_a0a1', length=1, delay_cost=1)
	S += T3t2_a0a1 >= 61
	T3t2_a0a1 += ADD[2]

	T4_1t4_a0a1 = S.Task('T4_1t4_a0a1', length=7, delay_cost=1)
	S += T4_1t4_a0a1 >= 61
	T4_1t4_a0a1 += MUL[0]

	T5_1t01_mem0 = S.Task('T5_1t01_mem0', length=1, delay_cost=1)
	S += T5_1t01_mem0 >= 61
	T5_1t01_mem0 += ADD_mem[1]

	T5_1t01_mem1 = S.Task('T5_1t01_mem1', length=1, delay_cost=1)
	S += T5_1t01_mem1 >= 61
	T5_1t01_mem1 += ADD_mem[0]

	T5_1t6_a0a1 = S.Task('T5_1t6_a0a1', length=1, delay_cost=1)
	S += T5_1t6_a0a1 >= 61
	T5_1t6_a0a1 += ADD[3]

	T0t4_a0a1 = S.Task('T0t4_a0a1', length=7, delay_cost=1)
	S += T0t4_a0a1 >= 62
	T0t4_a0a1 += MUL[0]

	T2a11_new_mem0 = S.Task('T2a11_new_mem0', length=1, delay_cost=1)
	S += T2a11_new_mem0 >= 62
	T2a11_new_mem0 += INPUT_mem_r

	T2a11_new_mem1 = S.Task('T2a11_new_mem1', length=1, delay_cost=1)
	S += T2a11_new_mem1 >= 62
	T2a11_new_mem1 += INPUT_mem_r

	T2t10 = S.Task('T2t10', length=1, delay_cost=1)
	S += T2t10 >= 62
	T2t10 += ADD[0]

	T3t10_mem0 = S.Task('T3t10_mem0', length=1, delay_cost=1)
	S += T3t10_mem0 >= 62
	T3t10_mem0 += ADD_mem[0]

	T3t10_mem1 = S.Task('T3t10_mem1', length=1, delay_cost=1)
	S += T3t10_mem1 >= 62
	T3t10_mem1 += ADD_mem[0]

	T3t4_a0a1_in = S.Task('T3t4_a0a1_in', length=1, delay_cost=1)
	S += T3t4_a0a1_in >= 62
	T3t4_a0a1_in += MUL_in[0]

	T3t4_a0a1_mem0 = S.Task('T3t4_a0a1_mem0', length=1, delay_cost=1)
	S += T3t4_a0a1_mem0 >= 62
	T3t4_a0a1_mem0 += ADD_mem[2]

	T3t4_a0a1_mem1 = S.Task('T3t4_a0a1_mem1', length=1, delay_cost=1)
	S += T3t4_a0a1_mem1 >= 62
	T3t4_a0a1_mem1 += ADD_mem[2]

	T5_1t01 = S.Task('T5_1t01', length=1, delay_cost=1)
	S += T5_1t01 >= 62
	T5_1t01 += ADD[2]

	T2a10_new_mem0 = S.Task('T2a10_new_mem0', length=1, delay_cost=1)
	S += T2a10_new_mem0 >= 63
	T2a10_new_mem0 += INPUT_mem_r

	T2a10_new_mem1 = S.Task('T2a10_new_mem1', length=1, delay_cost=1)
	S += T2a10_new_mem1 >= 63
	T2a10_new_mem1 += INPUT_mem_r

	T2a11_new = S.Task('T2a11_new', length=1, delay_cost=1)
	S += T2a11_new >= 63
	T2a11_new += ADD[0]

	T2t3_t0t1_mem0 = S.Task('T2t3_t0t1_mem0', length=1, delay_cost=1)
	S += T2t3_t0t1_mem0 >= 63
	T2t3_t0t1_mem0 += ADD_mem[0]

	T2t3_t0t1_mem1 = S.Task('T2t3_t0t1_mem1', length=1, delay_cost=1)
	S += T2t3_t0t1_mem1 >= 63
	T2t3_t0t1_mem1 += ADD_mem[1]

	T3t10 = S.Task('T3t10', length=1, delay_cost=1)
	S += T3t10 >= 63
	T3t10 += ADD[2]

	T3t4_a0a1 = S.Task('T3t4_a0a1', length=7, delay_cost=1)
	S += T3t4_a0a1 >= 63
	T3t4_a0a1 += MUL[0]

	T4_1c0_a0a1_mem0 = S.Task('T4_1c0_a0a1_mem0', length=1, delay_cost=1)
	S += T4_1c0_a0a1_mem0 >= 63
	T4_1c0_a0a1_mem0 += MUL_mem[0]

	T4_1c0_a0a1_mem1 = S.Task('T4_1c0_a0a1_mem1', length=1, delay_cost=1)
	S += T4_1c0_a0a1_mem1 >= 63
	T4_1c0_a0a1_mem1 += MUL_mem[0]

	T4_1t3_t0t1_mem0 = S.Task('T4_1t3_t0t1_mem0', length=1, delay_cost=1)
	S += T4_1t3_t0t1_mem0 >= 63
	T4_1t3_t0t1_mem0 += ADD_mem[1]

	T4_1t3_t0t1_mem1 = S.Task('T4_1t3_t0t1_mem1', length=1, delay_cost=1)
	S += T4_1t3_t0t1_mem1 >= 63
	T4_1t3_t0t1_mem1 += ADD_mem[0]

	T1t2_a0a1_mem0 = S.Task('T1t2_a0a1_mem0', length=1, delay_cost=1)
	S += T1t2_a0a1_mem0 >= 64
	T1t2_a0a1_mem0 += INPUT_mem_r

	T1t2_a0a1_mem1 = S.Task('T1t2_a0a1_mem1', length=1, delay_cost=1)
	S += T1t2_a0a1_mem1 >= 64
	T1t2_a0a1_mem1 += INPUT_mem_r

	T2a10_new = S.Task('T2a10_new', length=1, delay_cost=1)
	S += T2a10_new >= 64
	T2a10_new += ADD[0]

	T2t3_t0t1 = S.Task('T2t3_t0t1', length=1, delay_cost=1)
	S += T2t3_t0t1 >= 64
	T2t3_t0t1 += ADD[1]

	T2t4_a0a1_in = S.Task('T2t4_a0a1_in', length=1, delay_cost=1)
	S += T2t4_a0a1_in >= 64
	T2t4_a0a1_in += MUL_in[0]

	T2t4_a0a1_mem0 = S.Task('T2t4_a0a1_mem0', length=1, delay_cost=1)
	S += T2t4_a0a1_mem0 >= 64
	T2t4_a0a1_mem0 += ADD_mem[0]

	T2t4_a0a1_mem1 = S.Task('T2t4_a0a1_mem1', length=1, delay_cost=1)
	S += T2t4_a0a1_mem1 >= 64
	T2t4_a0a1_mem1 += ADD_mem[0]

	T3t3_t0t1_mem0 = S.Task('T3t3_t0t1_mem0', length=1, delay_cost=1)
	S += T3t3_t0t1_mem0 >= 64
	T3t3_t0t1_mem0 += ADD_mem[2]

	T3t3_t0t1_mem1 = S.Task('T3t3_t0t1_mem1', length=1, delay_cost=1)
	S += T3t3_t0t1_mem1 >= 64
	T3t3_t0t1_mem1 += ADD_mem[1]

	T4_1c0_a0a1 = S.Task('T4_1c0_a0a1', length=1, delay_cost=1)
	S += T4_1c0_a0a1 >= 64
	T4_1c0_a0a1 += ADD[2]

	T4_1t3_t0t1 = S.Task('T4_1t3_t0t1', length=1, delay_cost=1)
	S += T4_1t3_t0t1 >= 64
	T4_1t3_t0t1 += ADD[3]

	T4_1t6_a0a1_mem0 = S.Task('T4_1t6_a0a1_mem0', length=1, delay_cost=1)
	S += T4_1t6_a0a1_mem0 >= 64
	T4_1t6_a0a1_mem0 += MUL_mem[0]

	T4_1t6_a0a1_mem1 = S.Task('T4_1t6_a0a1_mem1', length=1, delay_cost=1)
	S += T4_1t6_a0a1_mem1 >= 64
	T4_1t6_a0a1_mem1 += MUL_mem[0]

	T1t11_mem0 = S.Task('T1t11_mem0', length=1, delay_cost=1)
	S += T1t11_mem0 >= 65
	T1t11_mem0 += INPUT_mem_r

	T1t11_mem1 = S.Task('T1t11_mem1', length=1, delay_cost=1)
	S += T1t11_mem1 >= 65
	T1t11_mem1 += INPUT_mem_r

	T1t2_a0a1 = S.Task('T1t2_a0a1', length=1, delay_cost=1)
	S += T1t2_a0a1 >= 65
	T1t2_a0a1 += ADD[2]

	T2t4_a0a1 = S.Task('T2t4_a0a1', length=7, delay_cost=1)
	S += T2t4_a0a1 >= 65
	T2t4_a0a1 += MUL[0]

	T3t3_t0t1 = S.Task('T3t3_t0t1', length=1, delay_cost=1)
	S += T3t3_t0t1 >= 65
	T3t3_t0t1 += ADD[0]

	T4_1t6_a0a1 = S.Task('T4_1t6_a0a1', length=1, delay_cost=1)
	S += T4_1t6_a0a1 >= 65
	T4_1t6_a0a1 += ADD[1]

	T5_4t1_a0a1_in = S.Task('T5_4t1_a0a1_in', length=1, delay_cost=1)
	S += T5_4t1_a0a1_in >= 65
	T5_4t1_a0a1_in += MUL_in[0]

	T5_4t1_a0a1_mem0 = S.Task('T5_4t1_a0a1_mem0', length=1, delay_cost=1)
	S += T5_4t1_a0a1_mem0 >= 65
	T5_4t1_a0a1_mem0 += ADD_mem[0]

	T5_4t1_a0a1_mem1 = S.Task('T5_4t1_a0a1_mem1', length=1, delay_cost=1)
	S += T5_4t1_a0a1_mem1 >= 65
	T5_4t1_a0a1_mem1 += ADD_mem[0]

	T0t01_mem0 = S.Task('T0t01_mem0', length=1, delay_cost=1)
	S += T0t01_mem0 >= 66
	T0t01_mem0 += ADD_mem[0]

	T0t01_mem1 = S.Task('T0t01_mem1', length=1, delay_cost=1)
	S += T0t01_mem1 >= 66
	T0t01_mem1 += INPUT_mem_r

	T1_1t01_mem0 = S.Task('T1_1t01_mem0', length=1, delay_cost=1)
	S += T1_1t01_mem0 >= 66
	T1_1t01_mem0 += ADD_mem[2]

	T1_1t01_mem1 = S.Task('T1_1t01_mem1', length=1, delay_cost=1)
	S += T1_1t01_mem1 >= 66
	T1_1t01_mem1 += INPUT_mem_r

	T1t11 = S.Task('T1t11', length=1, delay_cost=1)
	S += T1t11 >= 66
	T1t11 += ADD[0]

	T1t4_a0a1_in = S.Task('T1t4_a0a1_in', length=1, delay_cost=1)
	S += T1t4_a0a1_in >= 66
	T1t4_a0a1_in += MUL_in[0]

	T1t4_a0a1_mem0 = S.Task('T1t4_a0a1_mem0', length=1, delay_cost=1)
	S += T1t4_a0a1_mem0 >= 66
	T1t4_a0a1_mem0 += ADD_mem[2]

	T1t4_a0a1_mem1 = S.Task('T1t4_a0a1_mem1', length=1, delay_cost=1)
	S += T1t4_a0a1_mem1 >= 66
	T1t4_a0a1_mem1 += ADD_mem[0]

	T5_4t1_a0a1 = S.Task('T5_4t1_a0a1', length=7, delay_cost=1)
	S += T5_4t1_a0a1 >= 66
	T5_4t1_a0a1 += MUL[0]

	T0_1t00_mem0 = S.Task('T0_1t00_mem0', length=1, delay_cost=1)
	S += T0_1t00_mem0 >= 67
	T0_1t00_mem0 += ADD_mem[1]

	T0_1t00_mem1 = S.Task('T0_1t00_mem1', length=1, delay_cost=1)
	S += T0_1t00_mem1 >= 67
	T0_1t00_mem1 += INPUT_mem_r

	T0t01 = S.Task('T0t01', length=1, delay_cost=1)
	S += T0t01 >= 67
	T0t01 += ADD[0]

	T1_1t01 = S.Task('T1_1t01', length=1, delay_cost=1)
	S += T1_1t01 >= 67
	T1_1t01 += ADD[2]

	T1t3_t0t1_mem0 = S.Task('T1t3_t0t1_mem0', length=1, delay_cost=1)
	S += T1t3_t0t1_mem0 >= 67
	T1t3_t0t1_mem0 += ADD_mem[2]

	T1t3_t0t1_mem1 = S.Task('T1t3_t0t1_mem1', length=1, delay_cost=1)
	S += T1t3_t0t1_mem1 >= 67
	T1t3_t0t1_mem1 += ADD_mem[0]

	T1t4_a0a1 = S.Task('T1t4_a0a1', length=7, delay_cost=1)
	S += T1t4_a0a1 >= 67
	T1t4_a0a1 += MUL[0]

	T2t00_mem0 = S.Task('T2t00_mem0', length=1, delay_cost=1)
	S += T2t00_mem0 >= 67
	T2t00_mem0 += ADD_mem[0]

	T2t00_mem1 = S.Task('T2t00_mem1', length=1, delay_cost=1)
	S += T2t00_mem1 >= 67
	T2t00_mem1 += INPUT_mem_r

	T3t6_a0a1_mem0 = S.Task('T3t6_a0a1_mem0', length=1, delay_cost=1)
	S += T3t6_a0a1_mem0 >= 67
	T3t6_a0a1_mem0 += MUL_mem[0]

	T3t6_a0a1_mem1 = S.Task('T3t6_a0a1_mem1', length=1, delay_cost=1)
	S += T3t6_a0a1_mem1 >= 67
	T3t6_a0a1_mem1 += MUL_mem[0]

	T0_1t00 = S.Task('T0_1t00', length=1, delay_cost=1)
	S += T0_1t00 >= 68
	T0_1t00 += ADD[1]

	T0_1t01_mem0 = S.Task('T0_1t01_mem0', length=1, delay_cost=1)
	S += T0_1t01_mem0 >= 68
	T0_1t01_mem0 += ADD_mem[2]

	T0_1t01_mem1 = S.Task('T0_1t01_mem1', length=1, delay_cost=1)
	S += T0_1t01_mem1 >= 68
	T0_1t01_mem1 += INPUT_mem_r

	T1t00_mem0 = S.Task('T1t00_mem0', length=1, delay_cost=1)
	S += T1t00_mem0 >= 68
	T1t00_mem0 += ADD_mem[0]

	T1t00_mem1 = S.Task('T1t00_mem1', length=1, delay_cost=1)
	S += T1t00_mem1 >= 68
	T1t00_mem1 += INPUT_mem_r

	T1t3_t0t1 = S.Task('T1t3_t0t1', length=1, delay_cost=1)
	S += T1t3_t0t1 >= 68
	T1t3_t0t1 += ADD[2]

	T2t00 = S.Task('T2t00', length=1, delay_cost=1)
	S += T2t00 >= 68
	T2t00 += ADD[0]

	T3c0_a0a1_mem0 = S.Task('T3c0_a0a1_mem0', length=1, delay_cost=1)
	S += T3c0_a0a1_mem0 >= 68
	T3c0_a0a1_mem0 += MUL_mem[0]

	T3c0_a0a1_mem1 = S.Task('T3c0_a0a1_mem1', length=1, delay_cost=1)
	S += T3c0_a0a1_mem1 >= 68
	T3c0_a0a1_mem1 += MUL_mem[0]

	T3t01_mem0 = S.Task('T3t01_mem0', length=1, delay_cost=1)
	S += T3t01_mem0 >= 68
	T3t01_mem0 += ADD_mem[2]

	T3t01_mem1 = S.Task('T3t01_mem1', length=1, delay_cost=1)
	S += T3t01_mem1 >= 68
	T3t01_mem1 += ADD_mem[0]

	T3t6_a0a1 = S.Task('T3t6_a0a1', length=1, delay_cost=1)
	S += T3t6_a0a1 >= 68
	T3t6_a0a1 += ADD[3]

	T0_1t01 = S.Task('T0_1t01', length=1, delay_cost=1)
	S += T0_1t01 >= 69
	T0_1t01 += ADD[0]

	T0t00_mem0 = S.Task('T0t00_mem0', length=1, delay_cost=1)
	S += T0t00_mem0 >= 69
	T0t00_mem0 += ADD_mem[1]

	T0t00_mem1 = S.Task('T0t00_mem1', length=1, delay_cost=1)
	S += T0t00_mem1 >= 69
	T0t00_mem1 += INPUT_mem_r

	T1_1t1_t0t1_in = S.Task('T1_1t1_t0t1_in', length=1, delay_cost=1)
	S += T1_1t1_t0t1_in >= 69
	T1_1t1_t0t1_in += MUL_in[0]

	T1_1t1_t0t1_mem0 = S.Task('T1_1t1_t0t1_mem0', length=1, delay_cost=1)
	S += T1_1t1_t0t1_mem0 >= 69
	T1_1t1_t0t1_mem0 += ADD_mem[2]

	T1_1t1_t0t1_mem1 = S.Task('T1_1t1_t0t1_mem1', length=1, delay_cost=1)
	S += T1_1t1_t0t1_mem1 >= 69
	T1_1t1_t0t1_mem1 += ADD_mem[2]

	T1t00 = S.Task('T1t00', length=1, delay_cost=1)
	S += T1t00 >= 69
	T1t00 += ADD[2]

	T2_2t00_mem0 = S.Task('T2_2t00_mem0', length=1, delay_cost=1)
	S += T2_2t00_mem0 >= 69
	T2_2t00_mem0 += ADD_mem[0]

	T2_2t00_mem1 = S.Task('T2_2t00_mem1', length=1, delay_cost=1)
	S += T2_2t00_mem1 >= 69
	T2_2t00_mem1 += INPUT_mem_r

	T3c0_a0a1 = S.Task('T3c0_a0a1', length=1, delay_cost=1)
	S += T3c0_a0a1 >= 69
	T3c0_a0a1 += ADD[1]

	T3t00_mem0 = S.Task('T3t00_mem0', length=1, delay_cost=1)
	S += T3t00_mem0 >= 69
	T3t00_mem0 += ADD_mem[1]

	T3t00_mem1 = S.Task('T3t00_mem1', length=1, delay_cost=1)
	S += T3t00_mem1 >= 69
	T3t00_mem1 += ADD_mem[0]

	T3t01 = S.Task('T3t01', length=1, delay_cost=1)
	S += T3t01 >= 69
	T3t01 += ADD[3]

	T0c1_a0a1_mem0 = S.Task('T0c1_a0a1_mem0', length=1, delay_cost=1)
	S += T0c1_a0a1_mem0 >= 70
	T0c1_a0a1_mem0 += MUL_mem[0]

	T0c1_a0a1_mem1 = S.Task('T0c1_a0a1_mem1', length=1, delay_cost=1)
	S += T0c1_a0a1_mem1 >= 70
	T0c1_a0a1_mem1 += ADD_mem[1]

	T0t00 = S.Task('T0t00', length=1, delay_cost=1)
	S += T0t00 >= 70
	T0t00 += ADD[2]

	T1_1t1_t0t1 = S.Task('T1_1t1_t0t1', length=7, delay_cost=1)
	S += T1_1t1_t0t1 >= 70
	T1_1t1_t0t1 += MUL[0]

	T1t01_mem0 = S.Task('T1t01_mem0', length=1, delay_cost=1)
	S += T1t01_mem0 >= 70
	T1t01_mem0 += ADD_mem[0]

	T1t01_mem1 = S.Task('T1t01_mem1', length=1, delay_cost=1)
	S += T1t01_mem1 >= 70
	T1t01_mem1 += INPUT_mem_r

	T1t0_t0t1_in = S.Task('T1t0_t0t1_in', length=1, delay_cost=1)
	S += T1t0_t0t1_in >= 70
	T1t0_t0t1_in += MUL_in[0]

	T1t0_t0t1_mem0 = S.Task('T1t0_t0t1_mem0', length=1, delay_cost=1)
	S += T1t0_t0t1_mem0 >= 70
	T1t0_t0t1_mem0 += ADD_mem[2]

	T1t0_t0t1_mem1 = S.Task('T1t0_t0t1_mem1', length=1, delay_cost=1)
	S += T1t0_t0t1_mem1 >= 70
	T1t0_t0t1_mem1 += ADD_mem[2]

	T2_2t00 = S.Task('T2_2t00', length=1, delay_cost=1)
	S += T2_2t00 >= 70
	T2_2t00 += ADD[1]

	T2t01_mem0 = S.Task('T2t01_mem0', length=1, delay_cost=1)
	S += T2t01_mem0 >= 70
	T2t01_mem0 += ADD_mem[0]

	T2t01_mem1 = S.Task('T2t01_mem1', length=1, delay_cost=1)
	S += T2t01_mem1 >= 70
	T2t01_mem1 += INPUT_mem_r

	T3t00 = S.Task('T3t00', length=1, delay_cost=1)
	S += T3t00 >= 70
	T3t00 += ADD[0]

	T0c1_a0a1 = S.Task('T0c1_a0a1', length=1, delay_cost=1)
	S += T0c1_a0a1 >= 71
	T0c1_a0a1 += ADD[3]

	T1_1t00_mem0 = S.Task('T1_1t00_mem0', length=1, delay_cost=1)
	S += T1_1t00_mem0 >= 71
	T1_1t00_mem0 += ADD_mem[0]

	T1_1t00_mem1 = S.Task('T1_1t00_mem1', length=1, delay_cost=1)
	S += T1_1t00_mem1 >= 71
	T1_1t00_mem1 += INPUT_mem_r

	T1t01 = S.Task('T1t01', length=1, delay_cost=1)
	S += T1t01 >= 71
	T1t01 += ADD[1]

	T1t0_t0t1 = S.Task('T1t0_t0t1', length=7, delay_cost=1)
	S += T1t0_t0t1 >= 71
	T1t0_t0t1 += MUL[0]

	T2_2t01_mem0 = S.Task('T2_2t01_mem0', length=1, delay_cost=1)
	S += T2_2t01_mem0 >= 71
	T2_2t01_mem0 += ADD_mem[1]

	T2_2t01_mem1 = S.Task('T2_2t01_mem1', length=1, delay_cost=1)
	S += T2_2t01_mem1 >= 71
	T2_2t01_mem1 += INPUT_mem_r

	T2_2t0_t0t1_in = S.Task('T2_2t0_t0t1_in', length=1, delay_cost=1)
	S += T2_2t0_t0t1_in >= 71
	T2_2t0_t0t1_in += MUL_in[0]

	T2_2t0_t0t1_mem0 = S.Task('T2_2t0_t0t1_mem0', length=1, delay_cost=1)
	S += T2_2t0_t0t1_mem0 >= 71
	T2_2t0_t0t1_mem0 += ADD_mem[1]

	T2_2t0_t0t1_mem1 = S.Task('T2_2t0_t0t1_mem1', length=1, delay_cost=1)
	S += T2_2t0_t0t1_mem1 >= 71
	T2_2t0_t0t1_mem1 += ADD_mem[0]

	T2t01 = S.Task('T2t01', length=1, delay_cost=1)
	S += T2t01 >= 71
	T2t01 += ADD[0]

	T1_1t00 = S.Task('T1_1t00', length=1, delay_cost=1)
	S += T1_1t00 >= 72
	T1_1t00 += ADD[2]

	T1t2_t0t1_mem0 = S.Task('T1t2_t0t1_mem0', length=1, delay_cost=1)
	S += T1t2_t0t1_mem0 >= 72
	T1t2_t0t1_mem0 += ADD_mem[2]

	T1t2_t0t1_mem1 = S.Task('T1t2_t0t1_mem1', length=1, delay_cost=1)
	S += T1t2_t0t1_mem1 >= 72
	T1t2_t0t1_mem1 += ADD_mem[1]

	T2_2t01 = S.Task('T2_2t01', length=1, delay_cost=1)
	S += T2_2t01 >= 72
	T2_2t01 += ADD[3]

	T2_2t0_t0t1 = S.Task('T2_2t0_t0t1', length=7, delay_cost=1)
	S += T2_2t0_t0t1 >= 72
	T2_2t0_t0t1 += MUL[0]

	T5_4a11_new_mem0 = S.Task('T5_4a11_new_mem0', length=1, delay_cost=1)
	S += T5_4a11_new_mem0 >= 72
	T5_4a11_new_mem0 += ADD_mem[0]

	T5_4a11_new_mem1 = S.Task('T5_4a11_new_mem1', length=1, delay_cost=1)
	S += T5_4a11_new_mem1 >= 72
	T5_4a11_new_mem1 += ADD_mem[0]

	T1_1t2_t0t1_mem0 = S.Task('T1_1t2_t0t1_mem0', length=1, delay_cost=1)
	S += T1_1t2_t0t1_mem0 >= 73
	T1_1t2_t0t1_mem0 += ADD_mem[2]

	T1_1t2_t0t1_mem1 = S.Task('T1_1t2_t0t1_mem1', length=1, delay_cost=1)
	S += T1_1t2_t0t1_mem1 >= 73
	T1_1t2_t0t1_mem1 += ADD_mem[2]

	T1t2_t0t1 = S.Task('T1t2_t0t1', length=1, delay_cost=1)
	S += T1t2_t0t1 >= 73
	T1t2_t0t1 += ADD[0]

	T2_2t1_t0t1_in = S.Task('T2_2t1_t0t1_in', length=1, delay_cost=1)
	S += T2_2t1_t0t1_in >= 73
	T2_2t1_t0t1_in += MUL_in[0]

	T2_2t1_t0t1_mem0 = S.Task('T2_2t1_t0t1_mem0', length=1, delay_cost=1)
	S += T2_2t1_t0t1_mem0 >= 73
	T2_2t1_t0t1_mem0 += ADD_mem[3]

	T2_2t1_t0t1_mem1 = S.Task('T2_2t1_t0t1_mem1', length=1, delay_cost=1)
	S += T2_2t1_t0t1_mem1 >= 73
	T2_2t1_t0t1_mem1 += ADD_mem[1]

	T2_2t2_t0t1_mem0 = S.Task('T2_2t2_t0t1_mem0', length=1, delay_cost=1)
	S += T2_2t2_t0t1_mem0 >= 73
	T2_2t2_t0t1_mem0 += ADD_mem[1]

	T2_2t2_t0t1_mem1 = S.Task('T2_2t2_t0t1_mem1', length=1, delay_cost=1)
	S += T2_2t2_t0t1_mem1 >= 73
	T2_2t2_t0t1_mem1 += ADD_mem[3]

	T5_4a11_new = S.Task('T5_4a11_new', length=1, delay_cost=1)
	S += T5_4a11_new >= 73
	T5_4a11_new += ADD[3]

	T5_4t11_mem0 = S.Task('T5_4t11_mem0', length=1, delay_cost=1)
	S += T5_4t11_mem0 >= 73
	T5_4t11_mem0 += ADD_mem[0]

	T5_4t11_mem1 = S.Task('T5_4t11_mem1', length=1, delay_cost=1)
	S += T5_4t11_mem1 >= 73
	T5_4t11_mem1 += ADD_mem[0]

	T5_4t6_a0a1_mem0 = S.Task('T5_4t6_a0a1_mem0', length=1, delay_cost=1)
	S += T5_4t6_a0a1_mem0 >= 73
	T5_4t6_a0a1_mem0 += MUL_mem[0]

	T5_4t6_a0a1_mem1 = S.Task('T5_4t6_a0a1_mem1', length=1, delay_cost=1)
	S += T5_4t6_a0a1_mem1 >= 73
	T5_4t6_a0a1_mem1 += MUL_mem[0]

	T1_1t2_t0t1 = S.Task('T1_1t2_t0t1', length=1, delay_cost=1)
	S += T1_1t2_t0t1 >= 74
	T1_1t2_t0t1 += ADD[1]

	T1c1_a0a1_mem0 = S.Task('T1c1_a0a1_mem0', length=1, delay_cost=1)
	S += T1c1_a0a1_mem0 >= 74
	T1c1_a0a1_mem0 += MUL_mem[0]

	T1c1_a0a1_mem1 = S.Task('T1c1_a0a1_mem1', length=1, delay_cost=1)
	S += T1c1_a0a1_mem1 >= 74
	T1c1_a0a1_mem1 += ADD_mem[1]

	T2_2t1_t0t1 = S.Task('T2_2t1_t0t1', length=7, delay_cost=1)
	S += T2_2t1_t0t1 >= 74
	T2_2t1_t0t1 += MUL[0]

	T2_2t2_t0t1 = S.Task('T2_2t2_t0t1', length=1, delay_cost=1)
	S += T2_2t2_t0t1 >= 74
	T2_2t2_t0t1 += ADD[2]

	T5_4a10_new_mem0 = S.Task('T5_4a10_new_mem0', length=1, delay_cost=1)
	S += T5_4a10_new_mem0 >= 74
	T5_4a10_new_mem0 += ADD_mem[0]

	T5_4a10_new_mem1 = S.Task('T5_4a10_new_mem1', length=1, delay_cost=1)
	S += T5_4a10_new_mem1 >= 74
	T5_4a10_new_mem1 += ADD_mem[0]

	T5_4t11 = S.Task('T5_4t11', length=1, delay_cost=1)
	S += T5_4t11 >= 74
	T5_4t11 += ADD[0]

	T5_4t4_a0a1_in = S.Task('T5_4t4_a0a1_in', length=1, delay_cost=1)
	S += T5_4t4_a0a1_in >= 74
	T5_4t4_a0a1_in += MUL_in[0]

	T5_4t4_a0a1_mem0 = S.Task('T5_4t4_a0a1_mem0', length=1, delay_cost=1)
	S += T5_4t4_a0a1_mem0 >= 74
	T5_4t4_a0a1_mem0 += ADD_mem[2]

	T5_4t4_a0a1_mem1 = S.Task('T5_4t4_a0a1_mem1', length=1, delay_cost=1)
	S += T5_4t4_a0a1_mem1 >= 74
	T5_4t4_a0a1_mem1 += ADD_mem[3]

	T5_4t6_a0a1 = S.Task('T5_4t6_a0a1', length=1, delay_cost=1)
	S += T5_4t6_a0a1 >= 74
	T5_4t6_a0a1 += ADD[3]

	T1c1_a0a1 = S.Task('T1c1_a0a1', length=1, delay_cost=1)
	S += T1c1_a0a1 >= 75
	T1c1_a0a1 += ADD[2]

	T2t1_t0t1_in = S.Task('T2t1_t0t1_in', length=1, delay_cost=1)
	S += T2t1_t0t1_in >= 75
	T2t1_t0t1_in += MUL_in[0]

	T2t1_t0t1_mem0 = S.Task('T2t1_t0t1_mem0', length=1, delay_cost=1)
	S += T2t1_t0t1_mem0 >= 75
	T2t1_t0t1_mem0 += ADD_mem[0]

	T2t1_t0t1_mem1 = S.Task('T2t1_t0t1_mem1', length=1, delay_cost=1)
	S += T2t1_t0t1_mem1 >= 75
	T2t1_t0t1_mem1 += ADD_mem[1]

	T4_1t00_mem0 = S.Task('T4_1t00_mem0', length=1, delay_cost=1)
	S += T4_1t00_mem0 >= 75
	T4_1t00_mem0 += ADD_mem[1]

	T4_1t00_mem1 = S.Task('T4_1t00_mem1', length=1, delay_cost=1)
	S += T4_1t00_mem1 >= 75
	T4_1t00_mem1 += ADD_mem[0]

	T5_4a10_new = S.Task('T5_4a10_new', length=1, delay_cost=1)
	S += T5_4a10_new >= 75
	T5_4a10_new += ADD[3]

	T5_4c0_a0a1_mem0 = S.Task('T5_4c0_a0a1_mem0', length=1, delay_cost=1)
	S += T5_4c0_a0a1_mem0 >= 75
	T5_4c0_a0a1_mem0 += MUL_mem[0]

	T5_4c0_a0a1_mem1 = S.Task('T5_4c0_a0a1_mem1', length=1, delay_cost=1)
	S += T5_4c0_a0a1_mem1 >= 75
	T5_4c0_a0a1_mem1 += MUL_mem[0]

	T5_4t4_a0a1 = S.Task('T5_4t4_a0a1', length=7, delay_cost=1)
	S += T5_4t4_a0a1 >= 75
	T5_4t4_a0a1 += MUL[0]

	T0_1t0_t0t1_in = S.Task('T0_1t0_t0t1_in', length=1, delay_cost=1)
	S += T0_1t0_t0t1_in >= 76
	T0_1t0_t0t1_in += MUL_in[0]

	T0_1t0_t0t1_mem0 = S.Task('T0_1t0_t0t1_mem0', length=1, delay_cost=1)
	S += T0_1t0_t0t1_mem0 >= 76
	T0_1t0_t0t1_mem0 += ADD_mem[1]

	T0_1t0_t0t1_mem1 = S.Task('T0_1t0_t0t1_mem1', length=1, delay_cost=1)
	S += T0_1t0_t0t1_mem1 >= 76
	T0_1t0_t0t1_mem1 += ADD_mem[0]

	T2t1_t0t1 = S.Task('T2t1_t0t1', length=7, delay_cost=1)
	S += T2t1_t0t1 >= 76
	T2t1_t0t1 += MUL[0]

	T4_1t00 = S.Task('T4_1t00', length=1, delay_cost=1)
	S += T4_1t00 >= 76
	T4_1t00 += ADD[0]

	T5_4c0_a0a1 = S.Task('T5_4c0_a0a1', length=1, delay_cost=1)
	S += T5_4c0_a0a1 >= 76
	T5_4c0_a0a1 += ADD[1]

	T5_4t3_t0t1_mem0 = S.Task('T5_4t3_t0t1_mem0', length=1, delay_cost=1)
	S += T5_4t3_t0t1_mem0 >= 76
	T5_4t3_t0t1_mem0 += ADD_mem[1]

	T5_4t3_t0t1_mem1 = S.Task('T5_4t3_t0t1_mem1', length=1, delay_cost=1)
	S += T5_4t3_t0t1_mem1 >= 76
	T5_4t3_t0t1_mem1 += ADD_mem[0]

	T0_1t0_t0t1 = S.Task('T0_1t0_t0t1', length=7, delay_cost=1)
	S += T0_1t0_t0t1 >= 77
	T0_1t0_t0t1 += MUL[0]

	T0t0_t0t1_in = S.Task('T0t0_t0t1_in', length=1, delay_cost=1)
	S += T0t0_t0t1_in >= 77
	T0t0_t0t1_in += MUL_in[0]

	T0t0_t0t1_mem0 = S.Task('T0t0_t0t1_mem0', length=1, delay_cost=1)
	S += T0t0_t0t1_mem0 >= 77
	T0t0_t0t1_mem0 += ADD_mem[2]

	T0t0_t0t1_mem1 = S.Task('T0t0_t0t1_mem1', length=1, delay_cost=1)
	S += T0t0_t0t1_mem1 >= 77
	T0t0_t0t1_mem1 += ADD_mem[0]

	T2c1_a0a1_mem0 = S.Task('T2c1_a0a1_mem0', length=1, delay_cost=1)
	S += T2c1_a0a1_mem0 >= 77
	T2c1_a0a1_mem0 += MUL_mem[0]

	T2c1_a0a1_mem1 = S.Task('T2c1_a0a1_mem1', length=1, delay_cost=1)
	S += T2c1_a0a1_mem1 >= 77
	T2c1_a0a1_mem1 += ADD_mem[0]

	T5_4t3_t0t1 = S.Task('T5_4t3_t0t1', length=1, delay_cost=1)
	S += T5_4t3_t0t1 >= 77
	T5_4t3_t0t1 += ADD[0]

	T0t0_t0t1 = S.Task('T0t0_t0t1', length=7, delay_cost=1)
	S += T0t0_t0t1 >= 78
	T0t0_t0t1 += MUL[0]

	T1_1t0_t0t1_in = S.Task('T1_1t0_t0t1_in', length=1, delay_cost=1)
	S += T1_1t0_t0t1_in >= 78
	T1_1t0_t0t1_in += MUL_in[0]

	T1_1t0_t0t1_mem0 = S.Task('T1_1t0_t0t1_mem0', length=1, delay_cost=1)
	S += T1_1t0_t0t1_mem0 >= 78
	T1_1t0_t0t1_mem0 += ADD_mem[2]

	T1_1t0_t0t1_mem1 = S.Task('T1_1t0_t0t1_mem1', length=1, delay_cost=1)
	S += T1_1t0_t0t1_mem1 >= 78
	T1_1t0_t0t1_mem1 += ADD_mem[0]

	T2c1_a0a1 = S.Task('T2c1_a0a1', length=1, delay_cost=1)
	S += T2c1_a0a1 >= 78
	T2c1_a0a1 += ADD[2]

	T5_1t3_t0t1_mem0 = S.Task('T5_1t3_t0t1_mem0', length=1, delay_cost=1)
	S += T5_1t3_t0t1_mem0 >= 78
	T5_1t3_t0t1_mem0 += ADD_mem[2]

	T5_1t3_t0t1_mem1 = S.Task('T5_1t3_t0t1_mem1', length=1, delay_cost=1)
	S += T5_1t3_t0t1_mem1 >= 78
	T5_1t3_t0t1_mem1 += ADD_mem[0]

	T1_1t0_t0t1 = S.Task('T1_1t0_t0t1', length=7, delay_cost=1)
	S += T1_1t0_t0t1 >= 79
	T1_1t0_t0t1 += MUL[0]

	T1t1_t0t1_in = S.Task('T1t1_t0t1_in', length=1, delay_cost=1)
	S += T1t1_t0t1_in >= 79
	T1t1_t0t1_in += MUL_in[0]

	T1t1_t0t1_mem0 = S.Task('T1t1_t0t1_mem0', length=1, delay_cost=1)
	S += T1t1_t0t1_mem0 >= 79
	T1t1_t0t1_mem0 += ADD_mem[1]

	T1t1_t0t1_mem1 = S.Task('T1t1_t0t1_mem1', length=1, delay_cost=1)
	S += T1t1_t0t1_mem1 >= 79
	T1t1_t0t1_mem1 += ADD_mem[0]

	T5_1t3_t0t1 = S.Task('T5_1t3_t0t1', length=1, delay_cost=1)
	S += T5_1t3_t0t1 >= 79
	T5_1t3_t0t1 += ADD[2]

	T5_4t01_mem0 = S.Task('T5_4t01_mem0', length=1, delay_cost=1)
	S += T5_4t01_mem0 >= 79
	T5_4t01_mem0 += ADD_mem[3]

	T5_4t01_mem1 = S.Task('T5_4t01_mem1', length=1, delay_cost=1)
	S += T5_4t01_mem1 >= 79
	T5_4t01_mem1 += ADD_mem[0]

	T0t2_t0t1_mem0 = S.Task('T0t2_t0t1_mem0', length=1, delay_cost=1)
	S += T0t2_t0t1_mem0 >= 80
	T0t2_t0t1_mem0 += ADD_mem[2]

	T0t2_t0t1_mem1 = S.Task('T0t2_t0t1_mem1', length=1, delay_cost=1)
	S += T0t2_t0t1_mem1 >= 80
	T0t2_t0t1_mem1 += ADD_mem[0]

	T1t1_t0t1 = S.Task('T1t1_t0t1', length=7, delay_cost=1)
	S += T1t1_t0t1 >= 80
	T1t1_t0t1 += MUL[0]

	T5_4t00_mem0 = S.Task('T5_4t00_mem0', length=1, delay_cost=1)
	S += T5_4t00_mem0 >= 80
	T5_4t00_mem0 += ADD_mem[3]

	T5_4t00_mem1 = S.Task('T5_4t00_mem1', length=1, delay_cost=1)
	S += T5_4t00_mem1 >= 80
	T5_4t00_mem1 += ADD_mem[0]

	T5_4t01 = S.Task('T5_4t01', length=1, delay_cost=1)
	S += T5_4t01 >= 80
	T5_4t01 += ADD[2]

	T0t2_t0t1 = S.Task('T0t2_t0t1', length=1, delay_cost=1)
	S += T0t2_t0t1 >= 81
	T0t2_t0t1 += ADD[0]

	T2t0_t0t1_in = S.Task('T2t0_t0t1_in', length=1, delay_cost=1)
	S += T2t0_t0t1_in >= 81
	T2t0_t0t1_in += MUL_in[0]

	T2t0_t0t1_mem0 = S.Task('T2t0_t0t1_mem0', length=1, delay_cost=1)
	S += T2t0_t0t1_mem0 >= 81
	T2t0_t0t1_mem0 += ADD_mem[0]

	T2t0_t0t1_mem1 = S.Task('T2t0_t0t1_mem1', length=1, delay_cost=1)
	S += T2t0_t0t1_mem1 >= 81
	T2t0_t0t1_mem1 += ADD_mem[0]

	T5_4t00 = S.Task('T5_4t00', length=1, delay_cost=1)
	S += T5_4t00 >= 81
	T5_4t00 += ADD[3]

	T0_1t1_t0t1_in = S.Task('T0_1t1_t0t1_in', length=1, delay_cost=1)
	S += T0_1t1_t0t1_in >= 82
	T0_1t1_t0t1_in += MUL_in[0]

	T0_1t1_t0t1_mem0 = S.Task('T0_1t1_t0t1_mem0', length=1, delay_cost=1)
	S += T0_1t1_t0t1_mem0 >= 82
	T0_1t1_t0t1_mem0 += ADD_mem[0]

	T0_1t1_t0t1_mem1 = S.Task('T0_1t1_t0t1_mem1', length=1, delay_cost=1)
	S += T0_1t1_t0t1_mem1 >= 82
	T0_1t1_t0t1_mem1 += ADD_mem[0]

	T2t0_t0t1 = S.Task('T2t0_t0t1', length=7, delay_cost=1)
	S += T2t0_t0t1 >= 82
	T2t0_t0t1 += MUL[0]

	T0_1t1_t0t1 = S.Task('T0_1t1_t0t1', length=7, delay_cost=1)
	S += T0_1t1_t0t1 >= 83
	T0_1t1_t0t1 += MUL[0]

	T0t1_t0t1_in = S.Task('T0t1_t0t1_in', length=1, delay_cost=1)
	S += T0t1_t0t1_in >= 83
	T0t1_t0t1_in += MUL_in[0]

	T0t1_t0t1_mem0 = S.Task('T0t1_t0t1_mem0', length=1, delay_cost=1)
	S += T0t1_t0t1_mem0 >= 83
	T0t1_t0t1_mem0 += ADD_mem[0]

	T0t1_t0t1_mem1 = S.Task('T0t1_t0t1_mem1', length=1, delay_cost=1)
	S += T0t1_t0t1_mem1 >= 83
	T0t1_t0t1_mem1 += ADD_mem[0]

	T0t1_t0t1 = S.Task('T0t1_t0t1', length=7, delay_cost=1)
	S += T0t1_t0t1 >= 84
	T0t1_t0t1 += MUL[0]

	T2t2_t0t1_mem0 = S.Task('T2t2_t0t1_mem0', length=1, delay_cost=1)
	S += T2t2_t0t1_mem0 >= 84
	T2t2_t0t1_mem0 += ADD_mem[0]

	T2t2_t0t1_mem1 = S.Task('T2t2_t0t1_mem1', length=1, delay_cost=1)
	S += T2t2_t0t1_mem1 >= 84
	T2t2_t0t1_mem1 += ADD_mem[0]

	T0_1t2_t0t1_mem0 = S.Task('T0_1t2_t0t1_mem0', length=1, delay_cost=1)
	S += T0_1t2_t0t1_mem0 >= 85
	T0_1t2_t0t1_mem0 += ADD_mem[1]

	T0_1t2_t0t1_mem1 = S.Task('T0_1t2_t0t1_mem1', length=1, delay_cost=1)
	S += T0_1t2_t0t1_mem1 >= 85
	T0_1t2_t0t1_mem1 += ADD_mem[0]

	T2t2_t0t1 = S.Task('T2t2_t0t1', length=1, delay_cost=1)
	S += T2t2_t0t1 >= 85
	T2t2_t0t1 += ADD[1]

	T0_1t2_t0t1 = S.Task('T0_1t2_t0t1', length=1, delay_cost=1)
	S += T0_1t2_t0t1 >= 86
	T0_1t2_t0t1 += ADD[1]

	T5_1t00_mem0 = S.Task('T5_1t00_mem0', length=1, delay_cost=1)
	S += T5_1t00_mem0 >= 86
	T5_1t00_mem0 += ADD_mem[0]

	T5_1t00_mem1 = S.Task('T5_1t00_mem1', length=1, delay_cost=1)
	S += T5_1t00_mem1 >= 86
	T5_1t00_mem1 += ADD_mem[0]

	T5_1t00 = S.Task('T5_1t00', length=1, delay_cost=1)
	S += T5_1t00 >= 87
	T5_1t00 += ADD[0]


	# new tasks
	T0t4_t0t1_in = S.Task('T0t4_t0t1_in', length=1, delay_cost=1)
	T0t4_t0t1_in += alt(MUL_in)
	T0t4_t0t1 = S.Task('T0t4_t0t1', length=7, delay_cost=1)
	T0t4_t0t1 += alt(MUL)
	S+=T0t4_t0t1>=T0t4_t0t1_in

	T0t4_t0t1_mem0 = S.Task('T0t4_t0t1_mem0', length=1, delay_cost=1)
	T0t4_t0t1_mem0 += ADD_mem[0]
	S += T0t2_t0t1<T0t4_t0t1_mem0
	S += T0t4_t0t1_mem0<=T0t4_t0t1

	T0t4_t0t1_mem1 = S.Task('T0t4_t0t1_mem1', length=1, delay_cost=1)
	T0t4_t0t1_mem1 += ADD_mem[1]
	S += T0t3_t0t1<T0t4_t0t1_mem1
	S += T0t4_t0t1_mem1<=T0t4_t0t1

	T0c0_t0t1 = S.Task('T0c0_t0t1', length=1, delay_cost=1)
	T0c0_t0t1 += alt(ADD)

	T0c0_t0t1_mem0 = S.Task('T0c0_t0t1_mem0', length=1, delay_cost=1)
	T0c0_t0t1_mem0 += MUL_mem[0]
	S += T0t0_t0t1<T0c0_t0t1_mem0
	S += T0c0_t0t1_mem0<=T0c0_t0t1

	T0c0_t0t1_mem1 = S.Task('T0c0_t0t1_mem1', length=1, delay_cost=1)
	T0c0_t0t1_mem1 += MUL_mem[0]
	S += T0t1_t0t1<T0c0_t0t1_mem1
	S += T0c0_t0t1_mem1<=T0c0_t0t1

	T0t6_t0t1 = S.Task('T0t6_t0t1', length=1, delay_cost=1)
	T0t6_t0t1 += alt(ADD)

	T0t6_t0t1_mem0 = S.Task('T0t6_t0t1_mem0', length=1, delay_cost=1)
	T0t6_t0t1_mem0 += MUL_mem[0]
	S += T0t0_t0t1<T0t6_t0t1_mem0
	S += T0t6_t0t1_mem0<=T0t6_t0t1

	T0t6_t0t1_mem1 = S.Task('T0t6_t0t1_mem1', length=1, delay_cost=1)
	T0t6_t0t1_mem1 += MUL_mem[0]
	S += T0t1_t0t1<T0t6_t0t1_mem1
	S += T0t6_t0t1_mem1<=T0t6_t0t1

	T0t40 = S.Task('T0t40', length=1, delay_cost=1)
	T0t40 += alt(ADD)

	T0t40_mem0 = S.Task('T0t40_mem0', length=1, delay_cost=1)
	T0t40_mem0 += ADD_mem[1]
	S += T0c0_a0a1<T0t40_mem0
	S += T0t40_mem0<=T0t40

	T0t40_mem1 = S.Task('T0t40_mem1', length=1, delay_cost=1)
	T0t40_mem1 += ADD_mem[3]
	S += T0c1_a0a1<T0t40_mem1
	S += T0t40_mem1<=T0t40

	T0t41 = S.Task('T0t41', length=1, delay_cost=1)
	T0t41 += alt(ADD)

	T0t41_mem0 = S.Task('T0t41_mem0', length=1, delay_cost=1)
	T0t41_mem0 += ADD_mem[1]
	S += T0c0_a0a1<T0t41_mem0
	S += T0t41_mem0<=T0t41

	T0t41_mem1 = S.Task('T0t41_mem1', length=1, delay_cost=1)
	T0t41_mem1 += ADD_mem[3]
	S += T0c1_a0a1<T0t41_mem1
	S += T0t41_mem1<=T0t41

	T011 = S.Task('T011', length=1, delay_cost=1)
	T011 += alt(ADD)

	T011_mem0 = S.Task('T011_mem0', length=1, delay_cost=1)
	T011_mem0 += ADD_mem[3]
	S += T0c1_a0a1<T011_mem0
	S += T011_mem0<=T011

	T1t4_t0t1_in = S.Task('T1t4_t0t1_in', length=1, delay_cost=1)
	T1t4_t0t1_in += alt(MUL_in)
	T1t4_t0t1 = S.Task('T1t4_t0t1', length=7, delay_cost=1)
	T1t4_t0t1 += alt(MUL)
	S+=T1t4_t0t1>=T1t4_t0t1_in

	T1t4_t0t1_mem0 = S.Task('T1t4_t0t1_mem0', length=1, delay_cost=1)
	T1t4_t0t1_mem0 += ADD_mem[0]
	S += T1t2_t0t1<T1t4_t0t1_mem0
	S += T1t4_t0t1_mem0<=T1t4_t0t1

	T1t4_t0t1_mem1 = S.Task('T1t4_t0t1_mem1', length=1, delay_cost=1)
	T1t4_t0t1_mem1 += ADD_mem[2]
	S += T1t3_t0t1<T1t4_t0t1_mem1
	S += T1t4_t0t1_mem1<=T1t4_t0t1

	T1c0_t0t1 = S.Task('T1c0_t0t1', length=1, delay_cost=1)
	T1c0_t0t1 += alt(ADD)

	T1c0_t0t1_mem0 = S.Task('T1c0_t0t1_mem0', length=1, delay_cost=1)
	T1c0_t0t1_mem0 += MUL_mem[0]
	S += T1t0_t0t1<T1c0_t0t1_mem0
	S += T1c0_t0t1_mem0<=T1c0_t0t1

	T1c0_t0t1_mem1 = S.Task('T1c0_t0t1_mem1', length=1, delay_cost=1)
	T1c0_t0t1_mem1 += MUL_mem[0]
	S += T1t1_t0t1<T1c0_t0t1_mem1
	S += T1c0_t0t1_mem1<=T1c0_t0t1

	T1t6_t0t1 = S.Task('T1t6_t0t1', length=1, delay_cost=1)
	T1t6_t0t1 += alt(ADD)

	T1t6_t0t1_mem0 = S.Task('T1t6_t0t1_mem0', length=1, delay_cost=1)
	T1t6_t0t1_mem0 += MUL_mem[0]
	S += T1t0_t0t1<T1t6_t0t1_mem0
	S += T1t6_t0t1_mem0<=T1t6_t0t1

	T1t6_t0t1_mem1 = S.Task('T1t6_t0t1_mem1', length=1, delay_cost=1)
	T1t6_t0t1_mem1 += MUL_mem[0]
	S += T1t1_t0t1<T1t6_t0t1_mem1
	S += T1t6_t0t1_mem1<=T1t6_t0t1

	T1t40 = S.Task('T1t40', length=1, delay_cost=1)
	T1t40 += alt(ADD)

	T1t40_mem0 = S.Task('T1t40_mem0', length=1, delay_cost=1)
	T1t40_mem0 += ADD_mem[0]
	S += T1c0_a0a1<T1t40_mem0
	S += T1t40_mem0<=T1t40

	T1t40_mem1 = S.Task('T1t40_mem1', length=1, delay_cost=1)
	T1t40_mem1 += ADD_mem[2]
	S += T1c1_a0a1<T1t40_mem1
	S += T1t40_mem1<=T1t40

	T1t41 = S.Task('T1t41', length=1, delay_cost=1)
	T1t41 += alt(ADD)

	T1t41_mem0 = S.Task('T1t41_mem0', length=1, delay_cost=1)
	T1t41_mem0 += ADD_mem[0]
	S += T1c0_a0a1<T1t41_mem0
	S += T1t41_mem0<=T1t41

	T1t41_mem1 = S.Task('T1t41_mem1', length=1, delay_cost=1)
	T1t41_mem1 += ADD_mem[2]
	S += T1c1_a0a1<T1t41_mem1
	S += T1t41_mem1<=T1t41

	T111 = S.Task('T111', length=1, delay_cost=1)
	T111 += alt(ADD)

	T111_mem0 = S.Task('T111_mem0', length=1, delay_cost=1)
	T111_mem0 += ADD_mem[2]
	S += T1c1_a0a1<T111_mem0
	S += T111_mem0<=T111

	T2t4_t0t1_in = S.Task('T2t4_t0t1_in', length=1, delay_cost=1)
	T2t4_t0t1_in += alt(MUL_in)
	T2t4_t0t1 = S.Task('T2t4_t0t1', length=7, delay_cost=1)
	T2t4_t0t1 += alt(MUL)
	S+=T2t4_t0t1>=T2t4_t0t1_in

	T2t4_t0t1_mem0 = S.Task('T2t4_t0t1_mem0', length=1, delay_cost=1)
	T2t4_t0t1_mem0 += ADD_mem[1]
	S += T2t2_t0t1<T2t4_t0t1_mem0
	S += T2t4_t0t1_mem0<=T2t4_t0t1

	T2t4_t0t1_mem1 = S.Task('T2t4_t0t1_mem1', length=1, delay_cost=1)
	T2t4_t0t1_mem1 += ADD_mem[1]
	S += T2t3_t0t1<T2t4_t0t1_mem1
	S += T2t4_t0t1_mem1<=T2t4_t0t1

	T2c0_t0t1 = S.Task('T2c0_t0t1', length=1, delay_cost=1)
	T2c0_t0t1 += alt(ADD)

	T2c0_t0t1_mem0 = S.Task('T2c0_t0t1_mem0', length=1, delay_cost=1)
	T2c0_t0t1_mem0 += MUL_mem[0]
	S += T2t0_t0t1<T2c0_t0t1_mem0
	S += T2c0_t0t1_mem0<=T2c0_t0t1

	T2c0_t0t1_mem1 = S.Task('T2c0_t0t1_mem1', length=1, delay_cost=1)
	T2c0_t0t1_mem1 += MUL_mem[0]
	S += T2t1_t0t1<T2c0_t0t1_mem1
	S += T2c0_t0t1_mem1<=T2c0_t0t1

	T2t6_t0t1 = S.Task('T2t6_t0t1', length=1, delay_cost=1)
	T2t6_t0t1 += alt(ADD)

	T2t6_t0t1_mem0 = S.Task('T2t6_t0t1_mem0', length=1, delay_cost=1)
	T2t6_t0t1_mem0 += MUL_mem[0]
	S += T2t0_t0t1<T2t6_t0t1_mem0
	S += T2t6_t0t1_mem0<=T2t6_t0t1

	T2t6_t0t1_mem1 = S.Task('T2t6_t0t1_mem1', length=1, delay_cost=1)
	T2t6_t0t1_mem1 += MUL_mem[0]
	S += T2t1_t0t1<T2t6_t0t1_mem1
	S += T2t6_t0t1_mem1<=T2t6_t0t1

	T2t40 = S.Task('T2t40', length=1, delay_cost=1)
	T2t40 += alt(ADD)

	T2t40_mem0 = S.Task('T2t40_mem0', length=1, delay_cost=1)
	T2t40_mem0 += ADD_mem[2]
	S += T2c0_a0a1<T2t40_mem0
	S += T2t40_mem0<=T2t40

	T2t40_mem1 = S.Task('T2t40_mem1', length=1, delay_cost=1)
	T2t40_mem1 += ADD_mem[2]
	S += T2c1_a0a1<T2t40_mem1
	S += T2t40_mem1<=T2t40

	T2t41 = S.Task('T2t41', length=1, delay_cost=1)
	T2t41 += alt(ADD)

	T2t41_mem0 = S.Task('T2t41_mem0', length=1, delay_cost=1)
	T2t41_mem0 += ADD_mem[2]
	S += T2c0_a0a1<T2t41_mem0
	S += T2t41_mem0<=T2t41

	T2t41_mem1 = S.Task('T2t41_mem1', length=1, delay_cost=1)
	T2t41_mem1 += ADD_mem[2]
	S += T2c1_a0a1<T2t41_mem1
	S += T2t41_mem1<=T2t41

	T211 = S.Task('T211', length=1, delay_cost=1)
	T211 += alt(ADD)

	T211_mem0 = S.Task('T211_mem0', length=1, delay_cost=1)
	T211_mem0 += ADD_mem[2]
	S += T2c1_a0a1<T211_mem0
	S += T211_mem0<=T211

	T3t0_t0t1_in = S.Task('T3t0_t0t1_in', length=1, delay_cost=1)
	T3t0_t0t1_in += alt(MUL_in)
	T3t0_t0t1 = S.Task('T3t0_t0t1', length=7, delay_cost=1)
	T3t0_t0t1 += alt(MUL)
	S+=T3t0_t0t1>=T3t0_t0t1_in

	T3t0_t0t1_mem0 = S.Task('T3t0_t0t1_mem0', length=1, delay_cost=1)
	T3t0_t0t1_mem0 += ADD_mem[0]
	S += T3t00<T3t0_t0t1_mem0
	S += T3t0_t0t1_mem0<=T3t0_t0t1

	T3t0_t0t1_mem1 = S.Task('T3t0_t0t1_mem1', length=1, delay_cost=1)
	T3t0_t0t1_mem1 += ADD_mem[2]
	S += T3t10<T3t0_t0t1_mem1
	S += T3t0_t0t1_mem1<=T3t0_t0t1

	T3t1_t0t1_in = S.Task('T3t1_t0t1_in', length=1, delay_cost=1)
	T3t1_t0t1_in += alt(MUL_in)
	T3t1_t0t1 = S.Task('T3t1_t0t1', length=7, delay_cost=1)
	T3t1_t0t1 += alt(MUL)
	S+=T3t1_t0t1>=T3t1_t0t1_in

	T3t1_t0t1_mem0 = S.Task('T3t1_t0t1_mem0', length=1, delay_cost=1)
	T3t1_t0t1_mem0 += ADD_mem[3]
	S += T3t01<T3t1_t0t1_mem0
	S += T3t1_t0t1_mem0<=T3t1_t0t1

	T3t1_t0t1_mem1 = S.Task('T3t1_t0t1_mem1', length=1, delay_cost=1)
	T3t1_t0t1_mem1 += ADD_mem[1]
	S += T3t11<T3t1_t0t1_mem1
	S += T3t1_t0t1_mem1<=T3t1_t0t1

	T3t2_t0t1 = S.Task('T3t2_t0t1', length=1, delay_cost=1)
	T3t2_t0t1 += alt(ADD)

	T3t2_t0t1_mem0 = S.Task('T3t2_t0t1_mem0', length=1, delay_cost=1)
	T3t2_t0t1_mem0 += ADD_mem[0]
	S += T3t00<T3t2_t0t1_mem0
	S += T3t2_t0t1_mem0<=T3t2_t0t1

	T3t2_t0t1_mem1 = S.Task('T3t2_t0t1_mem1', length=1, delay_cost=1)
	T3t2_t0t1_mem1 += ADD_mem[3]
	S += T3t01<T3t2_t0t1_mem1
	S += T3t2_t0t1_mem1<=T3t2_t0t1

	T3c1_a0a1 = S.Task('T3c1_a0a1', length=1, delay_cost=1)
	T3c1_a0a1 += alt(ADD)

	T3c1_a0a1_mem0 = S.Task('T3c1_a0a1_mem0', length=1, delay_cost=1)
	T3c1_a0a1_mem0 += MUL_mem[0]
	S += T3t4_a0a1<T3c1_a0a1_mem0
	S += T3c1_a0a1_mem0<=T3c1_a0a1

	T3c1_a0a1_mem1 = S.Task('T3c1_a0a1_mem1', length=1, delay_cost=1)
	T3c1_a0a1_mem1 += ADD_mem[3]
	S += T3t6_a0a1<T3c1_a0a1_mem1
	S += T3c1_a0a1_mem1<=T3c1_a0a1

	T310 = S.Task('T310', length=1, delay_cost=1)
	T310 += alt(ADD)

	T310_mem0 = S.Task('T310_mem0', length=1, delay_cost=1)
	T310_mem0 += ADD_mem[1]
	S += T3c0_a0a1<T310_mem0
	S += T310_mem0<=T310

	T410 = S.Task('T410', length=1, delay_cost=1)
	T410 += alt(ADD)

	T410_mem0 = S.Task('T410_mem0', length=1, delay_cost=1)
	T410_mem0 += ADD_mem[3]
	S += T010<T410_mem0
	S += T410_mem0<=T410

	T410_mem1 = S.Task('T410_mem1', length=1, delay_cost=1)
	T410_mem1 += ADD_mem[2]
	S += T110<T410_mem1
	S += T410_mem1<=T410

	T4_1t0_t0t1_in = S.Task('T4_1t0_t0t1_in', length=1, delay_cost=1)
	T4_1t0_t0t1_in += alt(MUL_in)
	T4_1t0_t0t1 = S.Task('T4_1t0_t0t1', length=7, delay_cost=1)
	T4_1t0_t0t1 += alt(MUL)
	S+=T4_1t0_t0t1>=T4_1t0_t0t1_in

	T4_1t0_t0t1_mem0 = S.Task('T4_1t0_t0t1_mem0', length=1, delay_cost=1)
	T4_1t0_t0t1_mem0 += ADD_mem[0]
	S += T4_1t00<T4_1t0_t0t1_mem0
	S += T4_1t0_t0t1_mem0<=T4_1t0_t0t1

	T4_1t0_t0t1_mem1 = S.Task('T4_1t0_t0t1_mem1', length=1, delay_cost=1)
	T4_1t0_t0t1_mem1 += ADD_mem[1]
	S += T4_1t10<T4_1t0_t0t1_mem1
	S += T4_1t0_t0t1_mem1<=T4_1t0_t0t1

	T4_1t1_t0t1_in = S.Task('T4_1t1_t0t1_in', length=1, delay_cost=1)
	T4_1t1_t0t1_in += alt(MUL_in)
	T4_1t1_t0t1 = S.Task('T4_1t1_t0t1', length=7, delay_cost=1)
	T4_1t1_t0t1 += alt(MUL)
	S+=T4_1t1_t0t1>=T4_1t1_t0t1_in

	T4_1t1_t0t1_mem0 = S.Task('T4_1t1_t0t1_mem0', length=1, delay_cost=1)
	T4_1t1_t0t1_mem0 += ADD_mem[2]
	S += T4_1t01<T4_1t1_t0t1_mem0
	S += T4_1t1_t0t1_mem0<=T4_1t1_t0t1

	T4_1t1_t0t1_mem1 = S.Task('T4_1t1_t0t1_mem1', length=1, delay_cost=1)
	T4_1t1_t0t1_mem1 += ADD_mem[0]
	S += T4_1t11<T4_1t1_t0t1_mem1
	S += T4_1t1_t0t1_mem1<=T4_1t1_t0t1

	T4_1t2_t0t1 = S.Task('T4_1t2_t0t1', length=1, delay_cost=1)
	T4_1t2_t0t1 += alt(ADD)

	T4_1t2_t0t1_mem0 = S.Task('T4_1t2_t0t1_mem0', length=1, delay_cost=1)
	T4_1t2_t0t1_mem0 += ADD_mem[0]
	S += T4_1t00<T4_1t2_t0t1_mem0
	S += T4_1t2_t0t1_mem0<=T4_1t2_t0t1

	T4_1t2_t0t1_mem1 = S.Task('T4_1t2_t0t1_mem1', length=1, delay_cost=1)
	T4_1t2_t0t1_mem1 += ADD_mem[2]
	S += T4_1t01<T4_1t2_t0t1_mem1
	S += T4_1t2_t0t1_mem1<=T4_1t2_t0t1

	T4_1c1_a0a1 = S.Task('T4_1c1_a0a1', length=1, delay_cost=1)
	T4_1c1_a0a1 += alt(ADD)

	T4_1c1_a0a1_mem0 = S.Task('T4_1c1_a0a1_mem0', length=1, delay_cost=1)
	T4_1c1_a0a1_mem0 += MUL_mem[0]
	S += T4_1t4_a0a1<T4_1c1_a0a1_mem0
	S += T4_1c1_a0a1_mem0<=T4_1c1_a0a1

	T4_1c1_a0a1_mem1 = S.Task('T4_1c1_a0a1_mem1', length=1, delay_cost=1)
	T4_1c1_a0a1_mem1 += ADD_mem[1]
	S += T4_1t6_a0a1<T4_1c1_a0a1_mem1
	S += T4_1c1_a0a1_mem1<=T4_1c1_a0a1

	T4_110 = S.Task('T4_110', length=1, delay_cost=1)
	T4_110 += alt(ADD)

	T4_110_mem0 = S.Task('T4_110_mem0', length=1, delay_cost=1)
	T4_110_mem0 += ADD_mem[2]
	S += T4_1c0_a0a1<T4_110_mem0
	S += T4_110_mem0<=T4_110

	T510 = S.Task('T510', length=1, delay_cost=1)
	T510 += alt(ADD)

	T510_mem0 = S.Task('T510_mem0', length=1, delay_cost=1)
	T510_mem0 += ADD_mem[2]
	S += T110<T510_mem0
	S += T510_mem0<=T510

	T510_mem1 = S.Task('T510_mem1', length=1, delay_cost=1)
	T510_mem1 += ADD_mem[1]
	S += T210<T510_mem1
	S += T510_mem1<=T510

	T5_1t0_t0t1_in = S.Task('T5_1t0_t0t1_in', length=1, delay_cost=1)
	T5_1t0_t0t1_in += alt(MUL_in)
	T5_1t0_t0t1 = S.Task('T5_1t0_t0t1', length=7, delay_cost=1)
	T5_1t0_t0t1 += alt(MUL)
	S+=T5_1t0_t0t1>=T5_1t0_t0t1_in

	T5_1t0_t0t1_mem0 = S.Task('T5_1t0_t0t1_mem0', length=1, delay_cost=1)
	T5_1t0_t0t1_mem0 += ADD_mem[0]
	S += T5_1t00<T5_1t0_t0t1_mem0
	S += T5_1t0_t0t1_mem0<=T5_1t0_t0t1

	T5_1t0_t0t1_mem1 = S.Task('T5_1t0_t0t1_mem1', length=1, delay_cost=1)
	T5_1t0_t0t1_mem1 += ADD_mem[2]
	S += T5_1t10<T5_1t0_t0t1_mem1
	S += T5_1t0_t0t1_mem1<=T5_1t0_t0t1

	T5_1t1_t0t1_in = S.Task('T5_1t1_t0t1_in', length=1, delay_cost=1)
	T5_1t1_t0t1_in += alt(MUL_in)
	T5_1t1_t0t1 = S.Task('T5_1t1_t0t1', length=7, delay_cost=1)
	T5_1t1_t0t1 += alt(MUL)
	S+=T5_1t1_t0t1>=T5_1t1_t0t1_in

	T5_1t1_t0t1_mem0 = S.Task('T5_1t1_t0t1_mem0', length=1, delay_cost=1)
	T5_1t1_t0t1_mem0 += ADD_mem[2]
	S += T5_1t01<T5_1t1_t0t1_mem0
	S += T5_1t1_t0t1_mem0<=T5_1t1_t0t1

	T5_1t1_t0t1_mem1 = S.Task('T5_1t1_t0t1_mem1', length=1, delay_cost=1)
	T5_1t1_t0t1_mem1 += ADD_mem[0]
	S += T5_1t11<T5_1t1_t0t1_mem1
	S += T5_1t1_t0t1_mem1<=T5_1t1_t0t1

	T5_1t2_t0t1 = S.Task('T5_1t2_t0t1', length=1, delay_cost=1)
	T5_1t2_t0t1 += alt(ADD)

	T5_1t2_t0t1_mem0 = S.Task('T5_1t2_t0t1_mem0', length=1, delay_cost=1)
	T5_1t2_t0t1_mem0 += ADD_mem[0]
	S += T5_1t00<T5_1t2_t0t1_mem0
	S += T5_1t2_t0t1_mem0<=T5_1t2_t0t1

	T5_1t2_t0t1_mem1 = S.Task('T5_1t2_t0t1_mem1', length=1, delay_cost=1)
	T5_1t2_t0t1_mem1 += ADD_mem[2]
	S += T5_1t01<T5_1t2_t0t1_mem1
	S += T5_1t2_t0t1_mem1<=T5_1t2_t0t1

	T5_1c1_a0a1 = S.Task('T5_1c1_a0a1', length=1, delay_cost=1)
	T5_1c1_a0a1 += alt(ADD)

	T5_1c1_a0a1_mem0 = S.Task('T5_1c1_a0a1_mem0', length=1, delay_cost=1)
	T5_1c1_a0a1_mem0 += MUL_mem[0]
	S += T5_1t4_a0a1<T5_1c1_a0a1_mem0
	S += T5_1c1_a0a1_mem0<=T5_1c1_a0a1

	T5_1c1_a0a1_mem1 = S.Task('T5_1c1_a0a1_mem1', length=1, delay_cost=1)
	T5_1c1_a0a1_mem1 += ADD_mem[3]
	S += T5_1t6_a0a1<T5_1c1_a0a1_mem1
	S += T5_1c1_a0a1_mem1<=T5_1c1_a0a1

	T5_110 = S.Task('T5_110', length=1, delay_cost=1)
	T5_110 += alt(ADD)

	T5_110_mem0 = S.Task('T5_110_mem0', length=1, delay_cost=1)
	T5_110_mem0 += ADD_mem[1]
	S += T5_1c0_a0a1<T5_110_mem0
	S += T5_110_mem0<=T5_110

	T610 = S.Task('T610', length=1, delay_cost=1)
	T610 += alt(ADD)

	T610_mem0 = S.Task('T610_mem0', length=1, delay_cost=1)
	T610_mem0 += ADD_mem[1]
	S += T210<T610_mem0
	S += T610_mem0<=T610

	T610_mem1 = S.Task('T610_mem1', length=1, delay_cost=1)
	T610_mem1 += ADD_mem[3]
	S += T010<T610_mem1
	S += T610_mem1<=T610

	T0_1t4_t0t1_in = S.Task('T0_1t4_t0t1_in', length=1, delay_cost=1)
	T0_1t4_t0t1_in += alt(MUL_in)
	T0_1t4_t0t1 = S.Task('T0_1t4_t0t1', length=7, delay_cost=1)
	T0_1t4_t0t1 += alt(MUL)
	S+=T0_1t4_t0t1>=T0_1t4_t0t1_in

	T0_1t4_t0t1_mem0 = S.Task('T0_1t4_t0t1_mem0', length=1, delay_cost=1)
	T0_1t4_t0t1_mem0 += ADD_mem[1]
	S += T0_1t2_t0t1<T0_1t4_t0t1_mem0
	S += T0_1t4_t0t1_mem0<=T0_1t4_t0t1

	T0_1t4_t0t1_mem1 = S.Task('T0_1t4_t0t1_mem1', length=1, delay_cost=1)
	T0_1t4_t0t1_mem1 += ADD_mem[1]
	S += T0_1t3_t0t1<T0_1t4_t0t1_mem1
	S += T0_1t4_t0t1_mem1<=T0_1t4_t0t1

	T0_1c0_t0t1 = S.Task('T0_1c0_t0t1', length=1, delay_cost=1)
	T0_1c0_t0t1 += alt(ADD)

	T0_1c0_t0t1_mem0 = S.Task('T0_1c0_t0t1_mem0', length=1, delay_cost=1)
	T0_1c0_t0t1_mem0 += MUL_mem[0]
	S += T0_1t0_t0t1<T0_1c0_t0t1_mem0
	S += T0_1c0_t0t1_mem0<=T0_1c0_t0t1

	T0_1c0_t0t1_mem1 = S.Task('T0_1c0_t0t1_mem1', length=1, delay_cost=1)
	T0_1c0_t0t1_mem1 += MUL_mem[0]
	S += T0_1t1_t0t1<T0_1c0_t0t1_mem1
	S += T0_1c0_t0t1_mem1<=T0_1c0_t0t1

	T0_1t6_t0t1 = S.Task('T0_1t6_t0t1', length=1, delay_cost=1)
	T0_1t6_t0t1 += alt(ADD)

	T0_1t6_t0t1_mem0 = S.Task('T0_1t6_t0t1_mem0', length=1, delay_cost=1)
	T0_1t6_t0t1_mem0 += MUL_mem[0]
	S += T0_1t0_t0t1<T0_1t6_t0t1_mem0
	S += T0_1t6_t0t1_mem0<=T0_1t6_t0t1

	T0_1t6_t0t1_mem1 = S.Task('T0_1t6_t0t1_mem1', length=1, delay_cost=1)
	T0_1t6_t0t1_mem1 += MUL_mem[0]
	S += T0_1t1_t0t1<T0_1t6_t0t1_mem1
	S += T0_1t6_t0t1_mem1<=T0_1t6_t0t1

	T0_1t40 = S.Task('T0_1t40', length=1, delay_cost=1)
	T0_1t40 += alt(ADD)

	T0_1t40_mem0 = S.Task('T0_1t40_mem0', length=1, delay_cost=1)
	T0_1t40_mem0 += ADD_mem[3]
	S += T0_1c0_a0a1<T0_1t40_mem0
	S += T0_1t40_mem0<=T0_1t40

	T0_1t40_mem1 = S.Task('T0_1t40_mem1', length=1, delay_cost=1)
	T0_1t40_mem1 += ADD_mem[2]
	S += T0_1c1_a0a1<T0_1t40_mem1
	S += T0_1t40_mem1<=T0_1t40

	T0_1t41 = S.Task('T0_1t41', length=1, delay_cost=1)
	T0_1t41 += alt(ADD)

	T0_1t41_mem0 = S.Task('T0_1t41_mem0', length=1, delay_cost=1)
	T0_1t41_mem0 += ADD_mem[3]
	S += T0_1c0_a0a1<T0_1t41_mem0
	S += T0_1t41_mem0<=T0_1t41

	T0_1t41_mem1 = S.Task('T0_1t41_mem1', length=1, delay_cost=1)
	T0_1t41_mem1 += ADD_mem[2]
	S += T0_1c1_a0a1<T0_1t41_mem1
	S += T0_1t41_mem1<=T0_1t41

	T0_111 = S.Task('T0_111', length=1, delay_cost=1)
	T0_111 += alt(ADD)

	T0_111_mem0 = S.Task('T0_111_mem0', length=1, delay_cost=1)
	T0_111_mem0 += ADD_mem[2]
	S += T0_1c1_a0a1<T0_111_mem0
	S += T0_111_mem0<=T0_111

	T1_1t4_t0t1_in = S.Task('T1_1t4_t0t1_in', length=1, delay_cost=1)
	T1_1t4_t0t1_in += alt(MUL_in)
	T1_1t4_t0t1 = S.Task('T1_1t4_t0t1', length=7, delay_cost=1)
	T1_1t4_t0t1 += alt(MUL)
	S+=T1_1t4_t0t1>=T1_1t4_t0t1_in

	T1_1t4_t0t1_mem0 = S.Task('T1_1t4_t0t1_mem0', length=1, delay_cost=1)
	T1_1t4_t0t1_mem0 += ADD_mem[1]
	S += T1_1t2_t0t1<T1_1t4_t0t1_mem0
	S += T1_1t4_t0t1_mem0<=T1_1t4_t0t1

	T1_1t4_t0t1_mem1 = S.Task('T1_1t4_t0t1_mem1', length=1, delay_cost=1)
	T1_1t4_t0t1_mem1 += ADD_mem[1]
	S += T1_1t3_t0t1<T1_1t4_t0t1_mem1
	S += T1_1t4_t0t1_mem1<=T1_1t4_t0t1

	T1_1c0_t0t1 = S.Task('T1_1c0_t0t1', length=1, delay_cost=1)
	T1_1c0_t0t1 += alt(ADD)

	T1_1c0_t0t1_mem0 = S.Task('T1_1c0_t0t1_mem0', length=1, delay_cost=1)
	T1_1c0_t0t1_mem0 += MUL_mem[0]
	S += T1_1t0_t0t1<T1_1c0_t0t1_mem0
	S += T1_1c0_t0t1_mem0<=T1_1c0_t0t1

	T1_1c0_t0t1_mem1 = S.Task('T1_1c0_t0t1_mem1', length=1, delay_cost=1)
	T1_1c0_t0t1_mem1 += MUL_mem[0]
	S += T1_1t1_t0t1<T1_1c0_t0t1_mem1
	S += T1_1c0_t0t1_mem1<=T1_1c0_t0t1

	T1_1t6_t0t1 = S.Task('T1_1t6_t0t1', length=1, delay_cost=1)
	T1_1t6_t0t1 += alt(ADD)

	T1_1t6_t0t1_mem0 = S.Task('T1_1t6_t0t1_mem0', length=1, delay_cost=1)
	T1_1t6_t0t1_mem0 += MUL_mem[0]
	S += T1_1t0_t0t1<T1_1t6_t0t1_mem0
	S += T1_1t6_t0t1_mem0<=T1_1t6_t0t1

	T1_1t6_t0t1_mem1 = S.Task('T1_1t6_t0t1_mem1', length=1, delay_cost=1)
	T1_1t6_t0t1_mem1 += MUL_mem[0]
	S += T1_1t1_t0t1<T1_1t6_t0t1_mem1
	S += T1_1t6_t0t1_mem1<=T1_1t6_t0t1

	T1_1t40 = S.Task('T1_1t40', length=1, delay_cost=1)
	T1_1t40 += alt(ADD)

	T1_1t40_mem0 = S.Task('T1_1t40_mem0', length=1, delay_cost=1)
	T1_1t40_mem0 += ADD_mem[1]
	S += T1_1c0_a0a1<T1_1t40_mem0
	S += T1_1t40_mem0<=T1_1t40

	T1_1t40_mem1 = S.Task('T1_1t40_mem1', length=1, delay_cost=1)
	T1_1t40_mem1 += ADD_mem[1]
	S += T1_1c1_a0a1<T1_1t40_mem1
	S += T1_1t40_mem1<=T1_1t40

	T1_1t41 = S.Task('T1_1t41', length=1, delay_cost=1)
	T1_1t41 += alt(ADD)

	T1_1t41_mem0 = S.Task('T1_1t41_mem0', length=1, delay_cost=1)
	T1_1t41_mem0 += ADD_mem[1]
	S += T1_1c0_a0a1<T1_1t41_mem0
	S += T1_1t41_mem0<=T1_1t41

	T1_1t41_mem1 = S.Task('T1_1t41_mem1', length=1, delay_cost=1)
	T1_1t41_mem1 += ADD_mem[1]
	S += T1_1c1_a0a1<T1_1t41_mem1
	S += T1_1t41_mem1<=T1_1t41

	T1_111 = S.Task('T1_111', length=1, delay_cost=1)
	T1_111 += alt(ADD)

	T1_111_mem0 = S.Task('T1_111_mem0', length=1, delay_cost=1)
	T1_111_mem0 += ADD_mem[1]
	S += T1_1c1_a0a1<T1_111_mem0
	S += T1_111_mem0<=T1_111

	T2_2t4_t0t1_in = S.Task('T2_2t4_t0t1_in', length=1, delay_cost=1)
	T2_2t4_t0t1_in += alt(MUL_in)
	T2_2t4_t0t1 = S.Task('T2_2t4_t0t1', length=7, delay_cost=1)
	T2_2t4_t0t1 += alt(MUL)
	S+=T2_2t4_t0t1>=T2_2t4_t0t1_in

	T2_2t4_t0t1_mem0 = S.Task('T2_2t4_t0t1_mem0', length=1, delay_cost=1)
	T2_2t4_t0t1_mem0 += ADD_mem[2]
	S += T2_2t2_t0t1<T2_2t4_t0t1_mem0
	S += T2_2t4_t0t1_mem0<=T2_2t4_t0t1

	T2_2t4_t0t1_mem1 = S.Task('T2_2t4_t0t1_mem1', length=1, delay_cost=1)
	T2_2t4_t0t1_mem1 += ADD_mem[1]
	S += T2_2t3_t0t1<T2_2t4_t0t1_mem1
	S += T2_2t4_t0t1_mem1<=T2_2t4_t0t1

	T2_2c0_t0t1 = S.Task('T2_2c0_t0t1', length=1, delay_cost=1)
	T2_2c0_t0t1 += alt(ADD)

	T2_2c0_t0t1_mem0 = S.Task('T2_2c0_t0t1_mem0', length=1, delay_cost=1)
	T2_2c0_t0t1_mem0 += MUL_mem[0]
	S += T2_2t0_t0t1<T2_2c0_t0t1_mem0
	S += T2_2c0_t0t1_mem0<=T2_2c0_t0t1

	T2_2c0_t0t1_mem1 = S.Task('T2_2c0_t0t1_mem1', length=1, delay_cost=1)
	T2_2c0_t0t1_mem1 += MUL_mem[0]
	S += T2_2t1_t0t1<T2_2c0_t0t1_mem1
	S += T2_2c0_t0t1_mem1<=T2_2c0_t0t1

	T2_2t6_t0t1 = S.Task('T2_2t6_t0t1', length=1, delay_cost=1)
	T2_2t6_t0t1 += alt(ADD)

	T2_2t6_t0t1_mem0 = S.Task('T2_2t6_t0t1_mem0', length=1, delay_cost=1)
	T2_2t6_t0t1_mem0 += MUL_mem[0]
	S += T2_2t0_t0t1<T2_2t6_t0t1_mem0
	S += T2_2t6_t0t1_mem0<=T2_2t6_t0t1

	T2_2t6_t0t1_mem1 = S.Task('T2_2t6_t0t1_mem1', length=1, delay_cost=1)
	T2_2t6_t0t1_mem1 += MUL_mem[0]
	S += T2_2t1_t0t1<T2_2t6_t0t1_mem1
	S += T2_2t6_t0t1_mem1<=T2_2t6_t0t1

	T2_2t40 = S.Task('T2_2t40', length=1, delay_cost=1)
	T2_2t40 += alt(ADD)

	T2_2t40_mem0 = S.Task('T2_2t40_mem0', length=1, delay_cost=1)
	T2_2t40_mem0 += ADD_mem[2]
	S += T2_2c0_a0a1<T2_2t40_mem0
	S += T2_2t40_mem0<=T2_2t40

	T2_2t40_mem1 = S.Task('T2_2t40_mem1', length=1, delay_cost=1)
	T2_2t40_mem1 += ADD_mem[2]
	S += T2_2c1_a0a1<T2_2t40_mem1
	S += T2_2t40_mem1<=T2_2t40

	T2_2t41 = S.Task('T2_2t41', length=1, delay_cost=1)
	T2_2t41 += alt(ADD)

	T2_2t41_mem0 = S.Task('T2_2t41_mem0', length=1, delay_cost=1)
	T2_2t41_mem0 += ADD_mem[2]
	S += T2_2c0_a0a1<T2_2t41_mem0
	S += T2_2t41_mem0<=T2_2t41

	T2_2t41_mem1 = S.Task('T2_2t41_mem1', length=1, delay_cost=1)
	T2_2t41_mem1 += ADD_mem[2]
	S += T2_2c1_a0a1<T2_2t41_mem1
	S += T2_2t41_mem1<=T2_2t41

	T2_211 = S.Task('T2_211', length=1, delay_cost=1)
	T2_211 += alt(ADD)

	T2_211_mem0 = S.Task('T2_211_mem0', length=1, delay_cost=1)
	T2_211_mem0 += ADD_mem[2]
	S += T2_2c1_a0a1<T2_211_mem0
	S += T2_211_mem0<=T2_211

	T3_2t0_t0t1_in = S.Task('T3_2t0_t0t1_in', length=1, delay_cost=1)
	T3_2t0_t0t1_in += alt(MUL_in)
	T3_2t0_t0t1 = S.Task('T3_2t0_t0t1', length=7, delay_cost=1)
	T3_2t0_t0t1 += alt(MUL)
	S+=T3_2t0_t0t1>=T3_2t0_t0t1_in

	T3_2t0_t0t1_mem0 = S.Task('T3_2t0_t0t1_mem0', length=1, delay_cost=1)
	T3_2t0_t0t1_mem0 += ADD_mem[0]
	S += T3_2t00<T3_2t0_t0t1_mem0
	S += T3_2t0_t0t1_mem0<=T3_2t0_t0t1

	T3_2t0_t0t1_mem1 = S.Task('T3_2t0_t0t1_mem1', length=1, delay_cost=1)
	T3_2t0_t0t1_mem1 += ADD_mem[2]
	S += T3_2t10<T3_2t0_t0t1_mem1
	S += T3_2t0_t0t1_mem1<=T3_2t0_t0t1

	T3_2t1_t0t1_in = S.Task('T3_2t1_t0t1_in', length=1, delay_cost=1)
	T3_2t1_t0t1_in += alt(MUL_in)
	T3_2t1_t0t1 = S.Task('T3_2t1_t0t1', length=7, delay_cost=1)
	T3_2t1_t0t1 += alt(MUL)
	S+=T3_2t1_t0t1>=T3_2t1_t0t1_in

	T3_2t1_t0t1_mem0 = S.Task('T3_2t1_t0t1_mem0', length=1, delay_cost=1)
	T3_2t1_t0t1_mem0 += ADD_mem[2]
	S += T3_2t01<T3_2t1_t0t1_mem0
	S += T3_2t1_t0t1_mem0<=T3_2t1_t0t1

	T3_2t1_t0t1_mem1 = S.Task('T3_2t1_t0t1_mem1', length=1, delay_cost=1)
	T3_2t1_t0t1_mem1 += ADD_mem[2]
	S += T3_2t11<T3_2t1_t0t1_mem1
	S += T3_2t1_t0t1_mem1<=T3_2t1_t0t1

	T3_2t2_t0t1 = S.Task('T3_2t2_t0t1', length=1, delay_cost=1)
	T3_2t2_t0t1 += alt(ADD)

	T3_2t2_t0t1_mem0 = S.Task('T3_2t2_t0t1_mem0', length=1, delay_cost=1)
	T3_2t2_t0t1_mem0 += ADD_mem[0]
	S += T3_2t00<T3_2t2_t0t1_mem0
	S += T3_2t2_t0t1_mem0<=T3_2t2_t0t1

	T3_2t2_t0t1_mem1 = S.Task('T3_2t2_t0t1_mem1', length=1, delay_cost=1)
	T3_2t2_t0t1_mem1 += ADD_mem[2]
	S += T3_2t01<T3_2t2_t0t1_mem1
	S += T3_2t2_t0t1_mem1<=T3_2t2_t0t1

	T3_2c1_a0a1 = S.Task('T3_2c1_a0a1', length=1, delay_cost=1)
	T3_2c1_a0a1 += alt(ADD)

	T3_2c1_a0a1_mem0 = S.Task('T3_2c1_a0a1_mem0', length=1, delay_cost=1)
	T3_2c1_a0a1_mem0 += MUL_mem[0]
	S += T3_2t4_a0a1<T3_2c1_a0a1_mem0
	S += T3_2c1_a0a1_mem0<=T3_2c1_a0a1

	T3_2c1_a0a1_mem1 = S.Task('T3_2c1_a0a1_mem1', length=1, delay_cost=1)
	T3_2c1_a0a1_mem1 += ADD_mem[3]
	S += T3_2t6_a0a1<T3_2c1_a0a1_mem1
	S += T3_2c1_a0a1_mem1<=T3_2c1_a0a1

	T3_210 = S.Task('T3_210', length=1, delay_cost=1)
	T3_210 += alt(ADD)

	T3_210_mem0 = S.Task('T3_210_mem0', length=1, delay_cost=1)
	T3_210_mem0 += ADD_mem[1]
	S += T3_2c0_a0a1<T3_210_mem0
	S += T3_210_mem0<=T3_210

	T4_410 = S.Task('T4_410', length=1, delay_cost=1)
	T4_410 += alt(ADD)

	T4_410_mem0 = S.Task('T4_410_mem0', length=1, delay_cost=1)
	T4_410_mem0 += ADD_mem[2]
	S += T0_110<T4_410_mem0
	S += T4_410_mem0<=T4_410

	T4_410_mem1 = S.Task('T4_410_mem1', length=1, delay_cost=1)
	T4_410_mem1 += ADD_mem[3]
	S += T1_110<T4_410_mem1
	S += T4_410_mem1<=T4_410

	T4_5t0_t0t1_in = S.Task('T4_5t0_t0t1_in', length=1, delay_cost=1)
	T4_5t0_t0t1_in += alt(MUL_in)
	T4_5t0_t0t1 = S.Task('T4_5t0_t0t1', length=7, delay_cost=1)
	T4_5t0_t0t1 += alt(MUL)
	S+=T4_5t0_t0t1>=T4_5t0_t0t1_in

	T4_5t0_t0t1_mem0 = S.Task('T4_5t0_t0t1_mem0', length=1, delay_cost=1)
	T4_5t0_t0t1_mem0 += ADD_mem[1]
	S += T4_5t00<T4_5t0_t0t1_mem0
	S += T4_5t0_t0t1_mem0<=T4_5t0_t0t1

	T4_5t0_t0t1_mem1 = S.Task('T4_5t0_t0t1_mem1', length=1, delay_cost=1)
	T4_5t0_t0t1_mem1 += ADD_mem[0]
	S += T4_5t10<T4_5t0_t0t1_mem1
	S += T4_5t0_t0t1_mem1<=T4_5t0_t0t1

	T4_5t1_t0t1_in = S.Task('T4_5t1_t0t1_in', length=1, delay_cost=1)
	T4_5t1_t0t1_in += alt(MUL_in)
	T4_5t1_t0t1 = S.Task('T4_5t1_t0t1', length=7, delay_cost=1)
	T4_5t1_t0t1 += alt(MUL)
	S+=T4_5t1_t0t1>=T4_5t1_t0t1_in

	T4_5t1_t0t1_mem0 = S.Task('T4_5t1_t0t1_mem0', length=1, delay_cost=1)
	T4_5t1_t0t1_mem0 += ADD_mem[1]
	S += T4_5t01<T4_5t1_t0t1_mem0
	S += T4_5t1_t0t1_mem0<=T4_5t1_t0t1

	T4_5t1_t0t1_mem1 = S.Task('T4_5t1_t0t1_mem1', length=1, delay_cost=1)
	T4_5t1_t0t1_mem1 += ADD_mem[1]
	S += T4_5t11<T4_5t1_t0t1_mem1
	S += T4_5t1_t0t1_mem1<=T4_5t1_t0t1

	T4_5t2_t0t1 = S.Task('T4_5t2_t0t1', length=1, delay_cost=1)
	T4_5t2_t0t1 += alt(ADD)

	T4_5t2_t0t1_mem0 = S.Task('T4_5t2_t0t1_mem0', length=1, delay_cost=1)
	T4_5t2_t0t1_mem0 += ADD_mem[1]
	S += T4_5t00<T4_5t2_t0t1_mem0
	S += T4_5t2_t0t1_mem0<=T4_5t2_t0t1

	T4_5t2_t0t1_mem1 = S.Task('T4_5t2_t0t1_mem1', length=1, delay_cost=1)
	T4_5t2_t0t1_mem1 += ADD_mem[1]
	S += T4_5t01<T4_5t2_t0t1_mem1
	S += T4_5t2_t0t1_mem1<=T4_5t2_t0t1

	T4_5c1_a0a1 = S.Task('T4_5c1_a0a1', length=1, delay_cost=1)
	T4_5c1_a0a1 += alt(ADD)

	T4_5c1_a0a1_mem0 = S.Task('T4_5c1_a0a1_mem0', length=1, delay_cost=1)
	T4_5c1_a0a1_mem0 += MUL_mem[0]
	S += T4_5t4_a0a1<T4_5c1_a0a1_mem0
	S += T4_5c1_a0a1_mem0<=T4_5c1_a0a1

	T4_5c1_a0a1_mem1 = S.Task('T4_5c1_a0a1_mem1', length=1, delay_cost=1)
	T4_5c1_a0a1_mem1 += ADD_mem[1]
	S += T4_5t6_a0a1<T4_5c1_a0a1_mem1
	S += T4_5c1_a0a1_mem1<=T4_5c1_a0a1

	T4_510 = S.Task('T4_510', length=1, delay_cost=1)
	T4_510 += alt(ADD)

	T4_510_mem0 = S.Task('T4_510_mem0', length=1, delay_cost=1)
	T4_510_mem0 += ADD_mem[2]
	S += T4_5c0_a0a1<T4_510_mem0
	S += T4_510_mem0<=T4_510

	T5_310 = S.Task('T5_310', length=1, delay_cost=1)
	T5_310 += alt(ADD)

	T5_310_mem0 = S.Task('T5_310_mem0', length=1, delay_cost=1)
	T5_310_mem0 += ADD_mem[3]
	S += T1_110<T5_310_mem0
	S += T5_310_mem0<=T5_310

	T5_310_mem1 = S.Task('T5_310_mem1', length=1, delay_cost=1)
	T5_310_mem1 += ADD_mem[2]
	S += T2_210<T5_310_mem1
	S += T5_310_mem1<=T5_310

	T5_4t0_t0t1_in = S.Task('T5_4t0_t0t1_in', length=1, delay_cost=1)
	T5_4t0_t0t1_in += alt(MUL_in)
	T5_4t0_t0t1 = S.Task('T5_4t0_t0t1', length=7, delay_cost=1)
	T5_4t0_t0t1 += alt(MUL)
	S+=T5_4t0_t0t1>=T5_4t0_t0t1_in

	T5_4t0_t0t1_mem0 = S.Task('T5_4t0_t0t1_mem0', length=1, delay_cost=1)
	T5_4t0_t0t1_mem0 += ADD_mem[3]
	S += T5_4t00<T5_4t0_t0t1_mem0
	S += T5_4t0_t0t1_mem0<=T5_4t0_t0t1

	T5_4t0_t0t1_mem1 = S.Task('T5_4t0_t0t1_mem1', length=1, delay_cost=1)
	T5_4t0_t0t1_mem1 += ADD_mem[1]
	S += T5_4t10<T5_4t0_t0t1_mem1
	S += T5_4t0_t0t1_mem1<=T5_4t0_t0t1

	T5_4t1_t0t1_in = S.Task('T5_4t1_t0t1_in', length=1, delay_cost=1)
	T5_4t1_t0t1_in += alt(MUL_in)
	T5_4t1_t0t1 = S.Task('T5_4t1_t0t1', length=7, delay_cost=1)
	T5_4t1_t0t1 += alt(MUL)
	S+=T5_4t1_t0t1>=T5_4t1_t0t1_in

	T5_4t1_t0t1_mem0 = S.Task('T5_4t1_t0t1_mem0', length=1, delay_cost=1)
	T5_4t1_t0t1_mem0 += ADD_mem[2]
	S += T5_4t01<T5_4t1_t0t1_mem0
	S += T5_4t1_t0t1_mem0<=T5_4t1_t0t1

	T5_4t1_t0t1_mem1 = S.Task('T5_4t1_t0t1_mem1', length=1, delay_cost=1)
	T5_4t1_t0t1_mem1 += ADD_mem[0]
	S += T5_4t11<T5_4t1_t0t1_mem1
	S += T5_4t1_t0t1_mem1<=T5_4t1_t0t1

	T5_4t2_t0t1 = S.Task('T5_4t2_t0t1', length=1, delay_cost=1)
	T5_4t2_t0t1 += alt(ADD)

	T5_4t2_t0t1_mem0 = S.Task('T5_4t2_t0t1_mem0', length=1, delay_cost=1)
	T5_4t2_t0t1_mem0 += ADD_mem[3]
	S += T5_4t00<T5_4t2_t0t1_mem0
	S += T5_4t2_t0t1_mem0<=T5_4t2_t0t1

	T5_4t2_t0t1_mem1 = S.Task('T5_4t2_t0t1_mem1', length=1, delay_cost=1)
	T5_4t2_t0t1_mem1 += ADD_mem[2]
	S += T5_4t01<T5_4t2_t0t1_mem1
	S += T5_4t2_t0t1_mem1<=T5_4t2_t0t1

	T5_4c1_a0a1 = S.Task('T5_4c1_a0a1', length=1, delay_cost=1)
	T5_4c1_a0a1 += alt(ADD)

	T5_4c1_a0a1_mem0 = S.Task('T5_4c1_a0a1_mem0', length=1, delay_cost=1)
	T5_4c1_a0a1_mem0 += MUL_mem[0]
	S += T5_4t4_a0a1<T5_4c1_a0a1_mem0
	S += T5_4c1_a0a1_mem0<=T5_4c1_a0a1

	T5_4c1_a0a1_mem1 = S.Task('T5_4c1_a0a1_mem1', length=1, delay_cost=1)
	T5_4c1_a0a1_mem1 += ADD_mem[3]
	S += T5_4t6_a0a1<T5_4c1_a0a1_mem1
	S += T5_4c1_a0a1_mem1<=T5_4c1_a0a1

	solvers.mip.solve(S,msg=1,kind='CPLEX', time_limit=3600)

	solution = [['hoge']*len(S.solution()[1]) for i in range(len(S.solution()))]
	for i in range(len(S.solution())):
		for j in range(len(S.solution()[i])):
			solution[i][j]=str(S.solution()[i][j])
	print(solution)

	cycles = int(solution[-1][3])

	pic_file_name = "inv_mul1_add4/inv_mul1_add4_4.png"
	if(S.solution() != []):
		plotters.matplotlib.plot(S,img_filename=pic_file_name, vertical_text=True, fig_size=(cycles*0.25+3, 5), show_task_labels=False)

	return solution

if __name__ == "__main__":
	solution = solve_inv_mul1_add4_4(0, 0)
